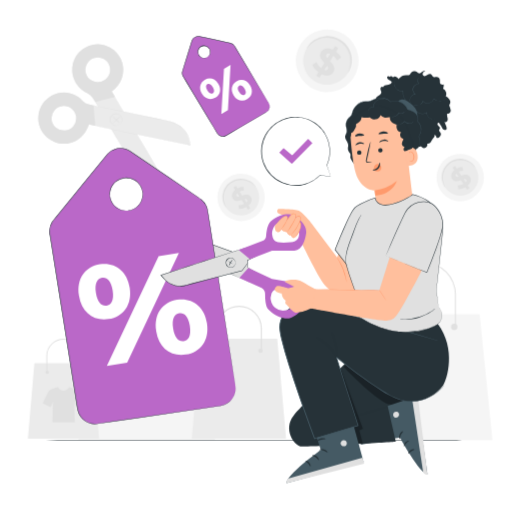
t = 0.00 s
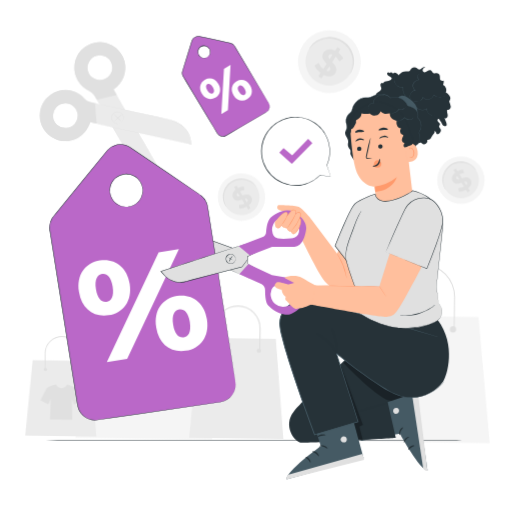
t = 0.28 s
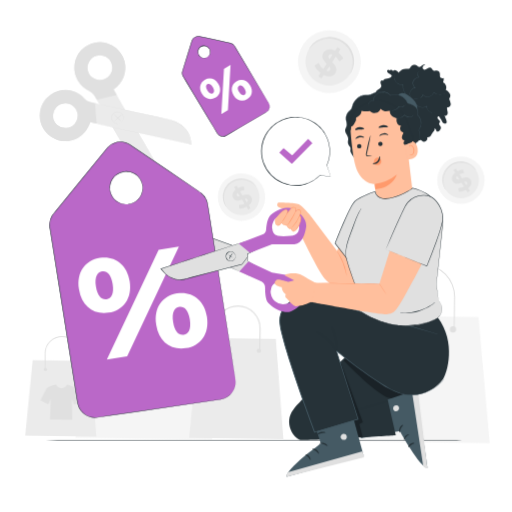
t = 0.47 s
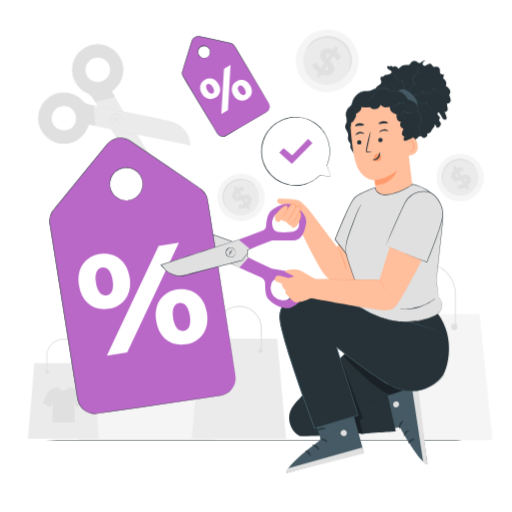
t = 0.75 s
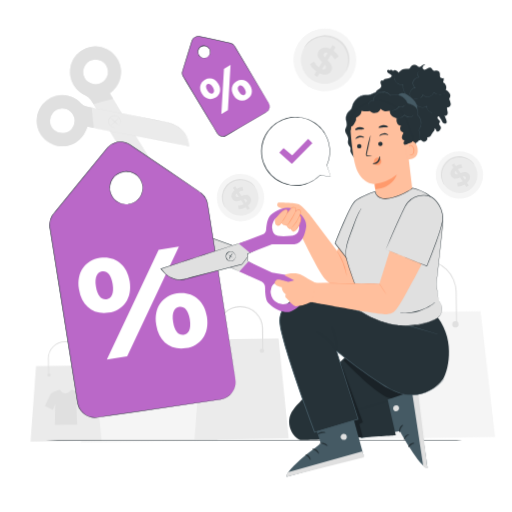
t = 1.03 s
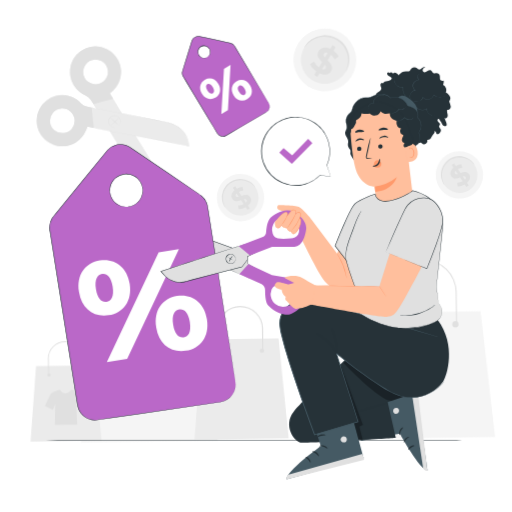
t = 1.22 s

The animated SVG that drew these frames (rendered in a browser with its animation timeline set to each time). Animation: 2 CSS @keyframes rules; one cycle of 1.50 s, repeats indefinitely.

<svg class="animated" id="freepik_stories-retail-markdown" xmlns="http://www.w3.org/2000/svg" viewBox="0 0 500 500" version="1.1" xmlns:xlink="http://www.w3.org/1999/xlink" xmlns:svgjs="http://svgjs.com/svgjs"><style>svg#freepik_stories-retail-markdown:not(.animated) .animable {opacity: 0;}svg#freepik_stories-retail-markdown.animated #freepik--background-complete--inject-48 {animation: 1.5s Infinite  linear wind;animation-delay: 0s;}svg#freepik_stories-retail-markdown.animated #freepik--Character--inject-48 {animation: 1.5s Infinite  linear floating;animation-delay: 0s;}            @keyframes wind {                0% {                    transform: rotate( 0deg );                }                25% {                    transform: rotate( 1deg );                }                75% {                    transform: rotate( -1deg );                }            }                    @keyframes floating {                0% {                    opacity: 1;                    transform: translateY(0px);                }                50% {                    transform: translateY(-10px);                }                100% {                    opacity: 1;                    transform: translateY(0px);                }            }        </style><g id="freepik--background-complete--inject-48" class="animable" style="transform-origin: 254.055px 229.242px;"><path d="M255,180.41A23.17,23.17,0,1,1,223,173.19,23.14,23.14,0,0,1,255,180.41Z" style="fill: rgb(245, 245, 245); transform-origin: 235.398px 192.758px;" id="eleiith77zpf7" class="animable"></path><path d="M250.28,183.35a17.65,17.65,0,1,1-24.32-5.5A17.63,17.63,0,0,1,250.28,183.35Z" style="fill: rgb(235, 235, 235); transform-origin: 235.364px 192.782px;" id="ely2aegmiwyzg" class="animable"></path><path d="M250,182.88c-.09.06-.57-.55-1.53-1.54a18.44,18.44,0,0,0-4.61-3.5,18.22,18.22,0,0,0-3.68-1.47,17.85,17.85,0,0,0-4.5-.62,16.94,16.94,0,0,0-2.44.16,17.38,17.38,0,0,0-5,1.46,18.62,18.62,0,0,0-2.37,1.34,19.76,19.76,0,0,0-2.13,1.69,18.32,18.32,0,0,0-1.8,1.95,16.68,16.68,0,0,0-1.42,2.12,15.93,15.93,0,0,0-1.06,2.21,17.69,17.69,0,0,0-1.12,4.4,18,18,0,0,0,1.5,9.54,10.35,10.35,0,0,1,.86,2c-.07,0-.61-.53-1.33-1.76a16.13,16.13,0,0,1-2-5.69,17.88,17.88,0,0,1,.92-8.93,17.16,17.16,0,0,1,1.1-2.4,17.49,17.49,0,0,1,1.51-2.3,18.2,18.2,0,0,1,1.92-2.12,19.54,19.54,0,0,1,2.29-1.83,19.76,19.76,0,0,1,2.57-1.44,18,18,0,0,1,2.68-1,17.17,17.17,0,0,1,2.7-.53A17.87,17.87,0,0,1,244.33,177a16.48,16.48,0,0,1,4.53,4A5.47,5.47,0,0,1,250,182.88Z" style="fill: rgb(224, 224, 224); transform-origin: 233.583px 188.556px;" id="elmpbp5byay" class="animable"></path><path d="M242.64,200.6l1.68,2.58-2.3,1.49-1.64-2.5a13,13,0,0,1-6.92,1.88l-.56-3.63a11.13,11.13,0,0,0,5.53-1.27l-2.5-3.85c-3,1-6.37,2-8.51-1.25-1.59-2.44-1.17-5.68,2.19-8.46L228,183l2.31-1.49,1.63,2.51a12.35,12.35,0,0,1,5.58-1.64l.69,3.58a11.3,11.3,0,0,0-4.3,1.1L236.4,191c2.95-1.06,6.31-2,8.42,1.21C246.38,194.61,246,197.82,242.64,200.6Zm-8.91-8.68-2.13-3.27c-1,1.07-1.09,2-.59,2.81S232.51,192.26,233.73,191.92Zm7.56,3c-.52-.81-1.47-.81-2.69-.52l2.07,3.18C241.65,196.56,241.77,195.63,241.29,194.9Z" style="fill: rgb(224, 224, 224); transform-origin: 236.115px 193.09px;" id="elf67afzel5yo" class="animable"></path><polygon points="209.98 429.76 76.41 429.76 88.57 306.69 197.44 306.69 209.98 429.76" style="fill: rgb(245, 245, 245); transform-origin: 143.195px 368.225px;" id="elowiicua0tmq" class="animable"></polygon><path d="M114.68,319.18a3.08,3.08,0,1,1-3.07-3.08A3.07,3.07,0,0,1,114.68,319.18Z" style="fill: rgb(224, 224, 224); transform-origin: 111.6px 319.18px;" id="elwsf1w2zv3pp" class="animable"></path><path d="M175.72,319.18a3.08,3.08,0,1,1-3.08-3.08A3.08,3.08,0,0,1,175.72,319.18Z" style="fill: rgb(224, 224, 224); transform-origin: 172.64px 319.18px;" id="elrrpnmq4scuo" class="animable"></path><path d="M174.31,319.18h-1V287.69a31,31,0,0,0-62,0v31.49h-1V287.69a32,32,0,0,1,64,0Z" style="fill: rgb(224, 224, 224); transform-origin: 142.31px 287.435px;" id="elspy1x8sxyyc" class="animable"></path><polygon points="480.91 429.76 347.34 429.76 359.5 306.69 468.37 306.69 480.91 429.76" style="fill: rgb(245, 245, 245); transform-origin: 414.125px 368.225px;" id="elcz47v4uil8i" class="animable"></polygon><path d="M385.61,319.18a3.08,3.08,0,1,1-3.07-3.08A3.07,3.07,0,0,1,385.61,319.18Z" style="fill: rgb(224, 224, 224); transform-origin: 382.53px 319.18px;" id="el2ctzi49rmx2" class="animable"></path><path d="M446.65,319.18a3.08,3.08,0,1,1-3.08-3.08A3.08,3.08,0,0,1,446.65,319.18Z" style="fill: rgb(224, 224, 224); transform-origin: 443.57px 319.18px;" id="elfpm1srzx948" class="animable"></path><path d="M445.24,319.18h-1V287.69a31,31,0,0,0-62,0v31.49h-1V287.69a32,32,0,0,1,64,0Z" style="fill: rgb(224, 224, 224); transform-origin: 413.24px 287.435px;" id="eli8wcemcsd4" class="animable"></path><polygon points="96.69 428.5 27.2 428.5 33.53 354.59 90.16 354.59 96.69 428.5" style="fill: rgb(235, 235, 235); transform-origin: 61.945px 391.545px;" id="elksk4ad4mnlf" class="animable"></polygon><circle cx="46.07" cy="363.54" r="1.6" style="fill: rgb(224, 224, 224); transform-origin: 46.07px 363.54px;" id="elzluzioqmejq" class="animable"></circle><circle cx="77.82" cy="363.54" r="1.6" style="fill: rgb(224, 224, 224); transform-origin: 77.82px 363.54px;" id="elcpwnrz4pw1i" class="animable"></circle><path d="M78.87,363.54H78V347.15a15.95,15.95,0,0,0-31.89,0v16.39h-.88V347.15a16.83,16.83,0,0,1,33.65,0Z" style="fill: rgb(224, 224, 224); transform-origin: 62.055px 347.135px;" id="elizba1m3hyd" class="animable"></path><path d="M82.41,393.77s-5.27-11.2-6.08-12a7.58,7.58,0,0,0-1.92-1.24,11.47,11.47,0,0,0-1.22-.55l-.08,0h0c-2.28-.88-5.84-1.79-5.84-1.79s-.91,3.24-5.22,3.48c-4.32-.24-5.23-3.48-5.23-3.48S53.26,379,51,379.9h0l-.09,0a10.38,10.38,0,0,0-1.21.55,7.65,7.65,0,0,0-1.93,1.24c-.81.85-6.08,12-6.08,12l7.71,4,2.34-5.59-.53,20.25H73l-.66-20.25,2.34,5.59Z" style="fill: rgb(224, 224, 224); transform-origin: 62.05px 395.27px;" id="eljc7oca1qook" class="animable"></path><polygon points="279.34 428.5 187.35 428.5 195.73 330.65 270.7 330.65 279.34 428.5" style="fill: rgb(235, 235, 235); transform-origin: 233.345px 379.575px;" id="elu67e3v8ojep" class="animable"></polygon><circle cx="212.33" cy="342.5" r="2.12" style="fill: rgb(224, 224, 224); transform-origin: 212.33px 342.5px;" id="elz1z3lem7lq" class="animable"></circle><circle cx="254.36" cy="342.5" r="2.12" style="fill: rgb(224, 224, 224); transform-origin: 254.36px 342.5px;" id="elcxckpdq1s1" class="animable"></circle><path d="M255.75,342.5h-1.16V320.81a21.11,21.11,0,0,0-42.22,0V342.5h-1.16V320.81a22.27,22.27,0,1,1,44.54,0Z" style="fill: rgb(224, 224, 224); transform-origin: 233.48px 320.52px;" id="elixq64llrpll" class="animable"></path><path d="M112.11,86.73a25,25,0,1,0-26.49,4.45,11.47,11.47,0,0,1,4.49,3.87c2.11,3,3.81,6.32,6.13,10.26l11.25,19.14,5.42,8.82c4.74,7.84,11.89,20.73,16.7,28.52,4.11,6.65,10,13.22,18,14.9,3.89.82,7.57.45,12.62-.38-19.93-33.89-36.55-62.13-51.14-86.92C110.11,88.48,111.12,87.62,112.11,86.73Zm-6.23-12.5a12.2,12.2,0,0,1-16.35,4.41A11.91,11.91,0,0,1,85,62.11a12.14,12.14,0,0,1,16.3-4.52A12.3,12.3,0,0,1,105.88,74.23Z" style="fill: rgb(235, 235, 235); transform-origin: 115.301px 110.155px;" id="eldmitcxc5dzt" class="animable"></path><path d="M91.09,43.57a25,25,0,0,0-5.43,47.61,11.62,11.62,0,0,1,4.48,3.88l2.79,4.42,19.51-4.72-3.33-5.37c1-.9,2-1.76,3-2.65a25,25,0,0,0-21-43.17Zm10.26,14A12.06,12.06,0,1,1,89.57,78.65a11.91,11.91,0,0,1-4.52-16.54A12.13,12.13,0,0,1,101.35,57.6Z" style="fill: rgb(224, 224, 224); transform-origin: 95.3963px 71.346px;" id="ell9p3qa9wn1e" class="animable"></path><path d="M91.09,43.57a25,25,0,0,0-5.43,47.61,11.62,11.62,0,0,1,4.48,3.88l2.79,4.42,19.51-4.72-3.33-5.37c1-.9,2-1.76,3-2.65a25,25,0,0,0-21-43.17Zm10.26,14A12.06,12.06,0,1,1,89.57,78.65a11.91,11.91,0,0,1-4.52-16.54A12.13,12.13,0,0,1,101.35,57.6Z" style="fill: none; transform-origin: 95.3963px 71.346px;" id="elftdgkqgaei" class="animable"></path><path d="M112.44,94.76l.25.47.76,1.34c.69,1.18,1.69,2.91,3,5.14,2.6,4.46,6.35,10.9,11,18.85l16.32,27.95q4.62,7.89,9.65,16.49,2.52,4.29,5.11,8.73l1.3,2.22.16.28.09.14,0,0c.23-.57,0-.15.08-.27l-.08,0-.62.16-1.25.34-1.27.24-.64.12-.64.06-1.3.14-1.3,0a9.56,9.56,0,0,1-1.31,0c-.43,0-.86,0-1.29-.09a23.85,23.85,0,0,1-2.55-.46,22.43,22.43,0,0,1-4.81-1.73,28.64,28.64,0,0,1-7.93-6.08c-.58-.58-1.09-1.23-1.61-1.85s-1-1.29-1.48-1.94c-.23-.33-.5-.64-.7-1l-.61-1L129.5,161l-4.76-8c-6.22-10.47-11.81-19.9-16.51-27.83L97.07,106.32l-3-5.08-.81-1.32c-.18-.3-.28-.44-.28-.44s.08.16.25.46l.77,1.34,3,5.12L108,125.22l16.43,27.88,4.76,8.06c.41.68.81,1.37,1.22,2.07l.62,1c.2.35.47.67.7,1,.49.66.95,1.34,1.5,2s1,1.29,1.63,1.88a29,29,0,0,0,8,6.17,23.07,23.07,0,0,0,4.9,1.76,24.61,24.61,0,0,0,2.59.47c.44,0,.88.06,1.32.09a9.85,9.85,0,0,0,1.33,0l1.33,0,1.31-.14.66-.07.65-.12,1.29-.24,1.27-.34.63-.17.08,0c.06-.14-.08.28.14-.31l0,0-.08-.14-.16-.28c-.44-.75-.87-1.49-1.31-2.22q-2.59-4.44-5.11-8.72L144,148.32l-16.39-27.9-11.09-18.79-3-5.1c-.34-.58-.61-1-.79-1.32Z" style="fill: rgb(224, 224, 224); transform-origin: 126.67px 136.191px;" id="elxcmv7l2l4b8" class="animable"></path><path d="M86.84,121.49l98.84,20.29c-.84-5.05-1.67-8.65-3.71-12.06-4.18-7-12.29-10.46-19.92-12.19-8.93-2-23.45-4.63-32.4-6.58l-10.11-2.28-21.76-4.46c-4.48-.92-8.16-1.46-11.7-2.49a11.53,11.53,0,0,1-5.12-3,25,25,0,1,0,4.35,26.49C85.83,124,86.32,122.76,86.84,121.49Zm-32.62,2.93a12.11,12.11,0,0,1-1-16.87,11.93,11.93,0,0,1,17.12-1.07,12.16,12.16,0,0,1,1.11,16.88A12.33,12.33,0,0,1,54.22,124.42Z" style="fill: rgb(235, 235, 235); transform-origin: 111.501px 116.081px;" id="elgb08fhxuzdp" class="animable"></path><path d="M116.34,121.92s.43-.29,1.07-.94a5.83,5.83,0,0,0,1.59-3.44,5.66,5.66,0,0,0-.33-2.59,5.68,5.68,0,0,0-8.21-2.88,5.69,5.69,0,0,0-2.31,2.65,5.61,5.61,0,0,0-.35,3.26,5.67,5.67,0,0,0,3.42,4.21,5.88,5.88,0,0,0,3.78.23c.88-.25,1.32-.54,1.34-.5a2,2,0,0,1-.31.21,4.83,4.83,0,0,1-1,.44,5.82,5.82,0,0,1-3.92-.11,5.9,5.9,0,0,1-2.27-1.57,6,6,0,0,1-1.42-2.84,6,6,0,0,1,9.72-5.81,6.06,6.06,0,0,1,1.83,2.59,5.93,5.93,0,0,1,.3,2.75,5.77,5.77,0,0,1-1.76,3.51,5.37,5.37,0,0,1-.85.66A1.79,1.79,0,0,1,116.34,121.92Z" style="fill: rgb(224, 224, 224); transform-origin: 113.308px 116.853px;" id="el8pbepmexoyj" class="animable"></path><path d="M109.34,120.86c-.07-.09,1.79-1.74,4-3.81s4.06-3.79,4.14-3.71a6.13,6.13,0,0,1-1,1.25c-.69.73-1.68,1.71-2.81,2.76s-2.19,1.94-3,2.57A6.49,6.49,0,0,1,109.34,120.86Z" style="fill: rgb(224, 224, 224); transform-origin: 113.409px 117.099px;" id="elobssrbmp8a" class="animable"></path><path d="M117.49,120.79a39.06,39.06,0,0,1-4.3-3.76,40.47,40.47,0,0,1-4-4.06,40.16,40.16,0,0,1,4.3,3.76A41.83,41.83,0,0,1,117.49,120.79Z" style="fill: rgb(224, 224, 224); transform-origin: 113.34px 116.88px;" id="elblos3l9m97" class="animable"></path><path d="M59.45,140.24a25,25,0,0,0,25.87-15c.53-1.23,1-2.46,1.54-3.73L93,122.94l-1.84-20-5.08-1.21a11.61,11.61,0,0,1-5.12-3,25,25,0,1,0-21.53,41.47Zm-6.2-32.66a11.93,11.93,0,0,1,17.12-1.07,12.16,12.16,0,0,1,1.1,16.88,12.3,12.3,0,0,1-17.23,1.06A12.11,12.11,0,0,1,53.25,107.58Z" style="fill: rgb(224, 224, 224); transform-origin: 65.1489px 115.386px;" id="elfgol8g5gtp" class="animable"></path><path d="M59.45,140.24a25,25,0,0,0,25.87-15c.53-1.23,1-2.46,1.54-3.73L93,122.94l-1.84-20-5.08-1.21a11.61,11.61,0,0,1-5.12-3,25,25,0,1,0-21.53,41.47Zm-6.2-32.66a11.93,11.93,0,0,1,17.12-1.07,12.16,12.16,0,0,1,1.1,16.88,12.3,12.3,0,0,1-17.23,1.06A12.11,12.11,0,0,1,53.25,107.58Z" style="fill: none; transform-origin: 65.1489px 115.386px;" id="elxazv677w14o" class="animable"></path><path d="M93,122.94s.18,0,.52.09l1.52.28,5.82,1.15,21.41,4.29L154,135.16,172.76,139l9.92,2,2.52.51.32.06.16,0h0c-.47.4-.13.09-.24.17v-.08l0-.64-.08-1.29-.19-1.28-.09-.64-.15-.63-.29-1.27-.39-1.24a10.63,10.63,0,0,0-.45-1.23c-.17-.4-.33-.8-.51-1.19A20.72,20.72,0,0,0,182,130a23.35,23.35,0,0,0-3.19-4,28.77,28.77,0,0,0-8.32-5.53c-.74-.36-1.51-.63-2.28-.93s-1.54-.52-2.31-.77c-.39-.11-.76-.26-1.16-.34l-1.18-.24-2.36-.49-9.16-1.91-31.69-6.62L99,104.67l-5.81-1.25-1.5-.33-.52-.13.52.09,1.52.3L99,104.51l21.39,4.38,31.71,6.54,9.17,1.9,2.36.48,1.18.25a12.21,12.21,0,0,1,1.18.34c.78.25,1.58.47,2.34.78s1.56.57,2.3.94a28.89,28.89,0,0,1,8.44,5.6,23.33,23.33,0,0,1,3.25,4.07,22.24,22.24,0,0,1,1.28,2.3c.19.4.34.81.52,1.21a9.37,9.37,0,0,1,.46,1.25l.4,1.26.29,1.29.15.65.1.65.18,1.3.09,1.31,0,.65v.08c-.11.1.24-.17-.24.23h0l-.16,0-.32-.06-2.52-.51-9.91-2L154,135.52,122.23,129l-21.38-4.41L95,123.39l-1.51-.32Z" style="fill: rgb(224, 224, 224); transform-origin: 138.491px 122.465px;" id="el46m22sd3jlj" class="animable"></path><path d="M345.16,76.12a30.66,30.66,0,1,1-8.9-42.39A30.62,30.62,0,0,1,345.16,76.12Z" style="fill: rgb(245, 245, 245); transform-origin: 319.478px 59.3843px;" id="elr7zyxhyaghf" class="animable"></path><path d="M339.05,72.13a23.37,23.37,0,1,1-6.78-32.31A23.34,23.34,0,0,1,339.05,72.13Z" style="fill: rgb(235, 235, 235); transform-origin: 319.475px 59.3725px;" id="elksfyolc8opo" class="animable"></path><path d="M339.45,71.51a14.25,14.25,0,0,1,1-2.69,24.64,24.64,0,0,0,1.67-7.47,23.74,23.74,0,0,0-.26-5.24,23.28,23.28,0,0,0-1.74-5.75,20.81,20.81,0,0,0-1.53-2.86,21.41,21.41,0,0,0-2-2.72,22.87,22.87,0,0,0-5.41-4.58A24.9,24.9,0,0,0,328,38.56a23.47,23.47,0,0,0-3.33-1.08,22.94,22.94,0,0,0-6.59-.61,23.22,23.22,0,0,0-5.9,1.09,23.8,23.8,0,0,0-4.79,2.16A25.1,25.1,0,0,0,301.49,45c-1.21,1.37-1.8,2.22-1.92,2.14A6.88,6.88,0,0,1,301,44.58a21.51,21.51,0,0,1,5.75-5.53A23.29,23.29,0,0,1,318,35.23a22.46,22.46,0,0,1,3.48,0,23.91,23.91,0,0,1,7.21,1.69,24.11,24.11,0,0,1,6.62,4,23.28,23.28,0,0,1,2.66,2.69,22.66,22.66,0,0,1,2.13,3,23.38,23.38,0,0,1,1.6,3.1,24.09,24.09,0,0,1,1.69,6.19,23.78,23.78,0,0,1,0,5.58,21.48,21.48,0,0,1-2.29,7.64C340.22,70.78,339.54,71.57,339.45,71.51Z" style="fill: rgb(224, 224, 224); transform-origin: 321.562px 53.3378px;" id="elgm9fxbd9ttk" class="animable"></path><path d="M314.08,72.44l-2.18,3.43-3.07-1.94L311,70.58a17.16,17.16,0,0,1-6.09-7.3l4.06-2.67a14.71,14.71,0,0,0,4.58,6l3.25-5.12c-2.89-3-6-6.54-3.19-10.93,2.07-3.25,6.2-4.55,11.4-2l2.16-3.41L330.2,47l-2.12,3.35a16.51,16.51,0,0,1,5,5.82L329.19,59a14.79,14.79,0,0,0-3.68-4.58l-3.31,5.22c2.9,3,5.92,6.47,3.18,10.79C323.35,73.63,319.27,74.91,314.08,72.44Zm5.54-15.52,2.76-4.35c-1.86-.67-3.07-.18-3.71.83S318.54,55.64,319.62,56.92Zm.58,10.75c.69-1.08.17-2.22-.86-3.52l-2.69,4.23C318.4,69,319.58,68.65,320.2,67.67Z" style="fill: rgb(224, 224, 224); transform-origin: 318.995px 60.51px;" id="elv96hcr6b6x" class="animable"></path><path d="M469,161a23.17,23.17,0,1,1-31.91-7.22A23.15,23.15,0,0,1,469,161Z" style="fill: rgb(245, 245, 245); transform-origin: 449.424px 173.391px;" id="elh4v08wrwyjo" class="animable"></path><path d="M464.35,163.94a17.65,17.65,0,1,1-24.33-5.5A17.64,17.64,0,0,1,464.35,163.94Z" style="fill: rgb(235, 235, 235); transform-origin: 449.431px 173.37px;" id="elkhu3cw016wg" class="animable"></path><path d="M464.05,163.48c-.09.06-.57-.56-1.53-1.55a19,19,0,0,0-4.6-3.5,18.32,18.32,0,0,0-3.69-1.47,17.77,17.77,0,0,0-4.49-.61,15.72,15.72,0,0,0-2.45.15,17.14,17.14,0,0,0-2.5.53,18.19,18.19,0,0,0-2.48.93,17.15,17.15,0,0,0-4.5,3,17.14,17.14,0,0,0-1.79,1.94,16.77,16.77,0,0,0-1.43,2.12,16.5,16.5,0,0,0-1.06,2.21,17.33,17.33,0,0,0-1.11,4.4,17.6,17.6,0,0,0,0,4,18.48,18.48,0,0,0,1.51,5.58,10.15,10.15,0,0,1,.86,2c-.06,0-.61-.53-1.33-1.75a16.51,16.51,0,0,1-2-5.69,17.54,17.54,0,0,1-.15-4.21,18,18,0,0,1,1.07-4.73,17.62,17.62,0,0,1,1.09-2.4,17.83,17.83,0,0,1,3.43-4.41,19.73,19.73,0,0,1,2.3-1.84,19,19,0,0,1,2.56-1.44,18.4,18.4,0,0,1,2.68-1,17.44,17.44,0,0,1,2.7-.54,17.95,17.95,0,0,1,7.42.67,17.65,17.65,0,0,1,3.84,1.71,16.33,16.33,0,0,1,4.53,4A5.17,5.17,0,0,1,464.05,163.48Z" style="fill: rgb(224, 224, 224); transform-origin: 447.648px 169.142px;" id="elx6ykb6iyqei" class="animable"></path><path d="M456.7,181.19l1.68,2.58-2.3,1.5-1.63-2.51a13,13,0,0,1-6.93,1.88L447,181a11.11,11.11,0,0,0,5.53-1.27L450,175.9c-3,1-6.37,2-8.51-1.25-1.58-2.44-1.17-5.69,2.2-8.47L442,163.63l2.3-1.5,1.63,2.51a12.4,12.4,0,0,1,5.59-1.63l.69,3.58a11.22,11.22,0,0,0-4.31,1.09l2.55,3.91c2.94-1.06,6.3-2,8.41,1.21C460.44,175.2,460,178.41,456.7,181.19Zm-8.91-8.68-2.12-3.27c-1,1.07-1.09,2.06-.6,2.82S446.57,172.85,447.79,172.51Zm7.57,3c-.53-.81-1.48-.81-2.69-.51l2.06,3.17C455.72,177.15,455.84,176.23,455.36,175.49Z" style="fill: rgb(224, 224, 224); transform-origin: 450.172px 173.7px;" id="elbwb6b05p2x5" class="animable"></path></g><g id="freepik--Floor--inject-48" class="animable" style="transform-origin: 248px 429.7px;"><path d="M479.42,429.7c0,.14-103.62.26-231.41.26s-231.43-.12-231.43-.26,103.6-.26,231.43-.26S479.42,429.55,479.42,429.7Z" style="fill: rgb(38, 50, 56); transform-origin: 248px 429.7px;" id="elwyokvf1t1zm" class="animable"></path></g><g id="freepik--Label--inject-48" class="animable" style="transform-origin: 220.504px 84.2877px;"><path d="M262.4,100.68,229.08,45.13a6.44,6.44,0,0,0-4.18-3l-30.1-6.53a6.41,6.41,0,0,0-7.48,4.37l-9.15,29.4a6.43,6.43,0,0,0,.59,5.14L212.08,130a6.42,6.42,0,0,0,8.77,2.31l39.24-22.89A6.41,6.41,0,0,0,262.4,100.68ZM201.94,56.07A6,6,0,1,1,204.66,48,6,6,0,0,1,201.94,56.07Z" style="fill: #BA68C8; transform-origin: 220.572px 84.3175px;" id="el8do2v1djp0t" class="animable"></path><path d="M262.4,100.68,229.08,45.13a6.44,6.44,0,0,0-4.18-3l-30.1-6.53a6.41,6.41,0,0,0-7.48,4.37l-9.15,29.4a6.43,6.43,0,0,0,.59,5.14L212.08,130a6.42,6.42,0,0,0,8.77,2.31l39.24-22.89A6.41,6.41,0,0,0,262.4,100.68ZM201.94,56.07A6,6,0,1,1,204.66,48,6,6,0,0,1,201.94,56.07Z" style="fill: none; transform-origin: 220.572px 84.3175px;" id="elkgy7vdw3wf" class="animable"></path><path d="M201.94,56.07s.47-.28,1.17-.9a6,6,0,0,0,1.88-3.4,5.79,5.79,0,1,0-8.31,4.13,6,6,0,0,0,3.84.55c.93-.18,1.4-.43,1.42-.38a1.22,1.22,0,0,1-.33.2,4.59,4.59,0,0,1-1.05.38,6,6,0,0,1-4-.42,6.18,6.18,0,0,1-3.47-4.85,6.07,6.07,0,0,1,.65-3.58,6.2,6.2,0,0,1,6.64-3.3,6.21,6.21,0,0,1,5,7.34,6,6,0,0,1-2.11,3.48,4.36,4.36,0,0,1-.94.6A1.5,1.5,0,0,1,201.94,56.07Z" style="fill: rgb(38, 50, 56); transform-origin: 199.273px 50.609px;" id="el0kxz4in58jv" class="animable"></path><path d="M262.4,100.68s.13.21.35.63a6.64,6.64,0,0,1,.55,2,6.5,6.5,0,0,1-.57,3.35,6.76,6.76,0,0,1-1.26,1.8,8.79,8.79,0,0,1-2,1.46l-25.59,15-8.48,5-4.52,2.64a6.65,6.65,0,0,1-5.42.48,6.35,6.35,0,0,1-2.43-1.5,10.67,10.67,0,0,1-1.68-2.34l-3-5q-3-5-6.24-10.37L188.73,91.6l-7.07-11.78-1.8-3L179,75.31a10.48,10.48,0,0,1-.85-1.59,6.7,6.7,0,0,1-.37-3.63,15.45,15.45,0,0,1,.48-1.75l.53-1.71c2.84-9.13,5.62-18,8.29-26.64a6.75,6.75,0,0,1,4.79-4.61,6.9,6.9,0,0,1,3.38,0l3.2.7,12.43,2.7,11.82,2.57c1,.23,1.9.39,2.87.66a6.51,6.51,0,0,1,2.55,1.49,9.42,9.42,0,0,1,1.69,2.33l1.43,2.39L241.7,65.82,256.89,91.3,261,98.24l1.06,1.82c.23.4.34.62.34.62s-.14-.2-.39-.6-.62-1-1.1-1.78l-4.19-6.89L241.39,66,230.82,48.46c-.47-.79-.95-1.59-1.44-2.39a8.8,8.8,0,0,0-1.62-2.23,6.06,6.06,0,0,0-2.38-1.38c-.89-.25-1.88-.42-2.83-.64l-11.83-2.55-12.43-2.69-3.19-.69a6.5,6.5,0,0,0-3.16,0,6.2,6.2,0,0,0-4.42,4.27c-2.67,8.61-5.44,17.52-8.28,26.65l-.53,1.7a14.31,14.31,0,0,0-.47,1.69,6.14,6.14,0,0,0,.34,3.34A9.37,9.37,0,0,0,179.4,75l.9,1.51,1.81,3,7.06,11.79,13.35,22.29L208.74,124l3,5a10,10,0,0,0,1.59,2.25,6,6,0,0,0,2.27,1.4,6.22,6.22,0,0,0,5.07-.44l4.52-2.62q4.44-2.57,8.5-4.94l25.67-14.87a8.2,8.2,0,0,0,2-1.41,6.21,6.21,0,0,0,1.85-5A7,7,0,0,0,262.4,100.68Z" style="fill: rgb(38, 50, 56); transform-origin: 220.504px 84.2877px;" id="elf9lk8wnsl38" class="animable"></path><path d="M197.1,91.48c-3.25-5.42-1.81-10.73,2.8-13.5s10-1.58,13.27,3.84,1.82,10.73-2.83,13.53S200.39,96.94,197.1,91.48Zm10.66-6.41c-1.91-3.17-3.79-3.76-5.31-2.84s-1.89,2.84,0,6,3.87,3.7,5.3,2.84S209.67,88.25,207.76,85.07Zm10.91-17.83,6.45-3.88-2.57,44.2-6.44,3.88ZM228.1,93c-3.26-5.42-1.87-10.7,2.79-13.5s10-1.58,13.28,3.84S246,94,241.33,96.83,231.38,98.42,228.1,93Zm10.65-6.41c-1.91-3.17-3.83-3.73-5.3-2.84s-1.89,2.84,0,6,3.83,3.73,5.3,2.84S240.66,89.73,238.75,86.55Z" style="fill: rgb(255, 255, 255); transform-origin: 220.643px 87.4px;" id="elooabznmayub" class="animable"></path></g><g id="freepik--speech-bubble--inject-48" class="animable" style="transform-origin: 288.919px 147.748px;"><path d="M322.85,172.45l-10.4-1.22a33.42,33.42,0,1,1,6.74-9.9v0Z" style="fill: rgb(255, 255, 255); transform-origin: 289.036px 147.777px;" id="elq5soqvg5rte" class="animable"></path><path d="M322.85,172.45s-.06-.23-.21-.7-.37-1.21-.66-2.11c-.6-1.93-1.49-4.73-2.64-8.37l-.08-.26-.18.21h0l.25.16A33.45,33.45,0,0,0,322.18,145a32.89,32.89,0,0,0-2.59-10.43A33.46,33.46,0,0,0,302,116.89a33.57,33.57,0,0,0-40.82,11.39,33.58,33.58,0,0,0-5.93,15.13,34.26,34.26,0,0,0,1.58,15.43,33,33,0,0,0,7.7,12.41,33.67,33.67,0,0,0,33.91,8.69,33.31,33.31,0,0,0,14.09-8.61l-.12,0,7.8.82,2,.19.65.06s-.25,0-.7-.11l-2-.26-7.68-1h-.07l-.05,0a33.2,33.2,0,0,1-47.35-.31,32.63,32.63,0,0,1-7.53-12.19,33.69,33.69,0,0,1-1.52-15.13,33.09,33.09,0,0,1,32-28.75,33.13,33.13,0,0,1,31.15,20.05,32.42,32.42,0,0,1,2.6,10.27,33.37,33.37,0,0,1-2.67,16.2l-.44,1,.69-.86h0l-.25,0,2.78,8.21.74,2.13C322.75,172.19,322.85,172.45,322.85,172.45Z" style="fill: rgb(38, 50, 56); transform-origin: 288.919px 147.748px;" id="elf2s0oyatils" class="animable"></path><polygon points="272.74 149.06 276.86 144.66 285.31 151.67 300.9 135.62 305 139.74 284.99 159.91 272.74 149.06" style="fill: #BA68C8; transform-origin: 288.87px 147.765px;" id="elw3hy9lj5jbf" class="animable"></polygon></g><g id="freepik--Character--inject-48" class="animable" style="transform-origin: 244.183px 270.483px;"><path d="M243,275.51l-83.66-38.08,2.93-2.74c6-5.66,14-7.36,21.32-4.55l49.6,18.08,8.33,6,.72,7.11,9.24,5.57Z" style="fill: rgb(224, 224, 224); transform-origin: 205.41px 252.16px;" id="eltsl9wqcn6l" class="animable"></path><path d="M243,275.51s.19-.22.55-.6l1.63-1.68,6.22-6.38,0,.18-9.27-5.53-.07,0v-.09c-.23-2.2-.48-4.58-.74-7.1l.07.13-8.34-6,.05,0-28.37-10.3-16.21-5.9-4.22-1.53c-.71-.27-1.42-.51-2.12-.75a21.14,21.14,0,0,0-2.19-.53,19.26,19.26,0,0,0-9,.49,21.52,21.52,0,0,0-6.3,3.15,63.11,63.11,0,0,0-5.16,4.58l-.07-.43,59.47,27.18,17.66,8.12,4.77,2.22,1.24.58.42.22-.41-.17-1.23-.54-4.77-2.12-17.68-8-59.68-27-.36-.16.29-.26a67.24,67.24,0,0,1,5.2-4.62,22,22,0,0,1,6.46-3.22,19.63,19.63,0,0,1,9.28-.51,21.1,21.1,0,0,1,2.25.55c.72.24,1.45.49,2.15.75l4.22,1.54,16.2,5.92L233.25,248h0l0,0,8.31,6.06.07,0v.08c.24,2.51.48,4.89.7,7.1l-.08-.12,9.22,5.61.14.08-.11.11c-2.75,2.73-4.88,4.86-6.35,6.33L243.56,275C243.19,275.34,243,275.51,243,275.51Z" style="fill: rgb(38, 50, 56); transform-origin: 205.25px 252.074px;" id="el8jtfjyhqocr" class="animable"></path><path d="M229.87,376.84,202.76,205.76a17.12,17.12,0,0,0-7.33-11.71l-68.12-46.27a17.16,17.16,0,0,0-22.92,3.34L52.31,214.91a17.18,17.18,0,0,0-3.68,13.32L75.74,399.31A17.14,17.14,0,0,0,95.18,413.8l120.2-17.52A17.14,17.14,0,0,0,229.87,376.84ZM124.54,205.75a16.1,16.1,0,1,1,14.8-17.3A16.1,16.1,0,0,1,124.54,205.75Z" style="fill: #BA68C8; transform-origin: 139.251px 279.4px;" id="el44cu1nzb6wh" class="animable"></path><path d="M229.87,376.84,202.76,205.76a17.12,17.12,0,0,0-7.33-11.71l-68.12-46.27a17.16,17.16,0,0,0-22.92,3.34L52.31,214.91a17.18,17.18,0,0,0-3.68,13.32L75.74,399.31A17.14,17.14,0,0,0,95.18,413.8l120.2-17.52A17.14,17.14,0,0,0,229.87,376.84ZM124.54,205.75a16.1,16.1,0,1,1,14.8-17.3A16.1,16.1,0,0,1,124.54,205.75Z" style="fill: none; transform-origin: 139.251px 279.4px;" id="elxlh4oqn1qvi" class="animable"></path><path d="M124.54,205.75a26.89,26.89,0,0,0,3.85-.91,15.1,15.1,0,0,0,4.08-2.12,15.91,15.91,0,0,0,5.25-19.57,14.94,14.94,0,0,0-2.47-3.82,18.78,18.78,0,0,0-1.66-1.68,17.35,17.35,0,0,0-2-1.4A15.8,15.8,0,0,0,113,177.7a18.19,18.19,0,0,0-1.71,1.69,19.33,19.33,0,0,0-1.39,1.91,15.13,15.13,0,0,0-1.84,4.17A15.95,15.95,0,0,0,116.23,204a15.42,15.42,0,0,0,4.37,1.46,27,27,0,0,0,3.94.3l-.26,0-.77.05a7.52,7.52,0,0,1-1.25,0,10.26,10.26,0,0,1-1.7-.17,15.53,15.53,0,0,1-4.46-1.4,16.31,16.31,0,0,1-8.56-10.31,16.29,16.29,0,0,1,0-8.6,15.3,15.3,0,0,1,1.88-4.3,14.86,14.86,0,0,1,3.19-3.72,16.24,16.24,0,0,1,19.27-1.5,15.07,15.07,0,0,1,3.73,3.18,15.43,15.43,0,0,1,2.52,4,16.32,16.32,0,0,1,1.35,8.49A16.24,16.24,0,0,1,132.64,203a15.6,15.6,0,0,1-4.19,2.08,11.59,11.59,0,0,1-1.65.43,7.85,7.85,0,0,1-1.24.2l-.76.07Z" style="fill: rgb(38, 50, 56); transform-origin: 123.269px 189.584px;" id="el5fu4trtnuuk" class="animable"></path><path d="M229.87,376.84s.1.64.2,1.9a17.65,17.65,0,0,1-.72,5.55c-.09.3-.18.6-.28.91s-.25.62-.39.93a17.78,17.78,0,0,1-1,2,18.45,18.45,0,0,1-3.13,3.88,17.8,17.8,0,0,1-4.88,3.17,12.67,12.67,0,0,1-1.49.56,11.86,11.86,0,0,1-1.58.43c-1.09.24-2.22.39-3.38.56l-78.48,11.53-26,3.8-13.84,2a17.39,17.39,0,0,1-13.64-4.14,16.9,16.9,0,0,1-4.43-6,27.52,27.52,0,0,1-1.78-7.39c-.8-5-1.61-10.13-2.43-15.3q-2.48-15.54-5.08-32c-3.47-21.87-7.11-44.82-10.89-68.62q-2.84-17.84-5.75-36.29c-.49-3.07-1-6.16-1.47-9.25-.25-1.55-.49-3.1-.74-4.65a28.41,28.41,0,0,1-.52-4.73,17.44,17.44,0,0,1,2.64-9.14,40.67,40.67,0,0,1,2.92-3.8l3-3.71Q81,179.33,104,151.24a18.24,18.24,0,0,1,3.27-3.18,17.16,17.16,0,0,1,1.89-1.25,16.09,16.09,0,0,1,2.06-1,17.49,17.49,0,0,1,8.87-1.1,17.84,17.84,0,0,1,4.32,1.18,21.49,21.49,0,0,1,3.86,2.19l7.23,4.92,28.13,19.11,26.77,18.19,3.24,2.2c1.07.75,2.17,1.43,3.19,2.26a17.27,17.27,0,0,1,4.73,6.11,17,17,0,0,1,1.23,3.64c.26,1.26.42,2.49.62,3.73q.59,3.71,1.17,7.36l8.54,54.11c5.21,33.08,9.42,59.85,12.33,78.36,1.45,9.24,2.57,16.43,3.33,21.3.37,2.44.66,4.29.85,5.55s.27,1.89.27,1.89l-.32-1.88q-.31-1.89-.9-5.54c-.79-4.87-1.94-12.05-3.43-21.29-2.95-18.51-7.22-45.27-12.5-78.34-2.63-16.54-5.51-34.65-8.6-54.1q-.59-3.65-1.17-7.35c-.21-1.24-.37-2.49-.62-3.71a17,17,0,0,0-5.82-9.49c-1-.8-2.09-1.49-3.16-2.23l-3.24-2.2-26.78-18.17-28.14-19.1q-3.58-2.44-7.23-4.91a21.06,21.06,0,0,0-3.77-2.15,17.88,17.88,0,0,0-4.2-1.14,16.92,16.92,0,0,0-8.61,1.07,18.22,18.22,0,0,0-2,.94,18.91,18.91,0,0,0-1.84,1.22,17.54,17.54,0,0,0-3.18,3.09l-47.18,57.8c-1,1.24-2,2.47-3,3.71a37.52,37.52,0,0,0-2.89,3.75,17,17,0,0,0-2.56,8.87,27.24,27.24,0,0,0,.52,4.64c.24,1.56.49,3.11.73,4.65q.74,4.65,1.47,9.25,2.91,18.43,5.75,36.3c3.76,23.8,7.39,46.75,10.85,68.62l5.06,32q1.23,7.77,2.42,15.31a27,27,0,0,0,1.74,7.27,16.4,16.4,0,0,0,4.32,5.88,17,17,0,0,0,13.3,4.05l13.83-2,26-3.78,78.51-11.36c1.15-.17,2.28-.31,3.36-.55a11.55,11.55,0,0,0,1.56-.42,10.46,10.46,0,0,0,1.48-.55,17.44,17.44,0,0,0,4.84-3.11A18.6,18.6,0,0,0,227.6,388a20.66,20.66,0,0,0,1-1.93q.19-.48.39-.93c.09-.31.19-.61.28-.9a17.71,17.71,0,0,0,.76-5.52c0-.63-.08-1.1-.1-1.42S229.87,376.84,229.87,376.84Z" style="fill: rgb(38, 50, 56); transform-origin: 139.124px 279.376px;" id="el9lj3dpqrs5k" class="animable"></path><path d="M77.13,288.72C74.47,272,83.35,260.29,97.56,258s26.43,6.11,29.09,22.8-6.22,28.43-20.56,30.72S79.81,305.55,77.13,288.72ZM110,283.49c-1.56-9.79-5.62-13.11-10.31-12.36-4.42.7-7.52,5.16-6,14.95s5.9,13.07,10.31,12.36C108.69,297.69,111.52,293.28,110,283.49Zm44.9-33.32L174.73,247,124.18,354.07l-19.86,3.16Zm-2.33,73.21c-2.66-16.69,6.08-28.41,20.42-30.69s26.44,6.11,29.1,22.8-6.22,28.43-20.57,30.72S155.21,340.21,152.53,323.38Zm32.83-5.23c-1.56-9.79-5.77-13.08-10.32-12.36s-7.52,5.16-6,14.95,5.76,13.09,10.31,12.36S186.92,328,185.36,318.15Z" style="fill: rgb(255, 255, 255); transform-origin: 139.61px 302.115px;" id="elhrgb4n7gm7" class="animable"></path><path d="M389.73,76.69a8.69,8.69,0,0,1,7-3.26c1.08,0,2.28.25,3.15-.4a6.78,6.78,0,0,0,1.35-1.88,4.4,4.4,0,0,1,6.27-.76,5.14,5.14,0,0,0,1.36,1.11c2.19.9,4.13-3.24,6.31-2.32a4.9,4.9,0,0,0-2.15,2,2.24,2.24,0,0,0,.51,2.73c2.11,1.54,5-2.6,7.27-1.39,1.25.66,1.6,2.64,3,2.84a4.68,4.68,0,0,0,1.6-.27,3.61,3.61,0,0,1,4.11,2.73c.31,1.54-.3,3.5,1,4.43a3.38,3.38,0,0,0,2.81.13,9.59,9.59,0,0,1-.63,4.21,5.65,5.65,0,0,1,2.6,7.4,12.23,12.23,0,0,1,3.56,3,4.21,4.21,0,0,1,.45,4.43,3.84,3.84,0,0,0-.51.93,2.13,2.13,0,0,0,.1,1.14,19.83,19.83,0,0,1,1.3,4.25c.09,1.49-.85,3.21-2.34,3.22-.35,0-.74-.07-1,.14a1,1,0,0,0-.29.71A10.08,10.08,0,0,0,437,115a4.29,4.29,0,0,1-.19,3.12,1.82,1.82,0,0,1-2.71.59q.87,2.42,1.73,4.83c.35,1,.66,2.12,0,2.9-.84,1-2.6.45-3.42-.6s-1.13-2.43-2-3.46a8.18,8.18,0,0,1-1-1.27c-.19-.38-.29-.85-.65-1.09-.71-.49-1.65.53-1.48,1.38a4.46,4.46,0,0,0,1.52,2,2.21,2.21,0,0,1,.76,2.31c-.18.38-.54.65-.71,1-.58,1.32,1.37,2.37,1.72,3.77a3.45,3.45,0,0,1-1.1,2.87c-.83,1-2.54,1.91-3.22.8-.24-.38-.21-.88-.41-1.28a3.2,3.2,0,0,0-1.13-1.09,6.78,6.78,0,0,1-2.3-3.13c1.21,1.25,2.53,2.93,1.9,4.55a7,7,0,0,1-1.28,1.76c-.89,1.12-1.38,2.51-2.25,3.64s-2.41,2-3.72,1.41a3.22,3.22,0,0,1-5.07,3.69,2.76,2.76,0,0,0-.95-.69,2.24,2.24,0,0,0-1.24.15,7,7,0,0,1-7-2.07l1.23-.56c-2.53-.09-5.17-.21-7.38-1.44s-3.83-3.94-3-6.32c.38-1,1.18-2.12.68-3.1a2.73,2.73,0,0,0-1.9-1.1l-9.21-2.3a8.44,8.44,0,0,1-4.13-1.89c-1.08-1.1-1.35-3.13-.16-4.09a8.24,8.24,0,0,0-3.4-3.06c-1.57-.75-3.33-1-4.93-1.66s-3.12-2-3.18-3.77,2.2-3.29,3.51-2.15c-.48-2.57-5.13-2.3-5.77-4.84-.52-2.07,2.06-3.41,3.29-5.15-.35-.7-1.14-1.09-1.51-1.78-.77-1.45.65-3.11,2.06-3.95s3.15-1.73,3.36-3.36-1.37-3.38-.63-4.9A1.87,1.87,0,0,1,374.2,85c.91-3.11,6.76-1.38,8.14-4.31a1.13,1.13,0,0,0,.12-.74,1.25,1.25,0,0,0-.34-.56,13,13,0,0,0-2.66-1.67,2.54,2.54,0,0,1-1.4-2.58c.28-1,2.14-1.16,2.22-.11a2.31,2.31,0,0,1,3.6.55A2.5,2.5,0,0,1,387,75a7.2,7.2,0,0,1,2.46,2.33" style="fill: rgb(38, 50, 56); transform-origin: 402.644px 106.764px;" id="elqpqzbm9ukmm" class="animable"></path><path d="M407,108.44c-1.43-4.18-5-7.28-8.8-9.53a11.35,11.35,0,0,0-5.18-1.86,4.75,4.75,0,0,0-4.58,2.51l.61,3c.19,4.92,4.44,8.58,6.77,12.92,1,1.88,1.92,4.19,4,4.8a4.59,4.59,0,0,0,3.26-.42C407.07,118,408.46,112.62,407,108.44Z" style="fill: rgb(69, 90, 100); transform-origin: 398.003px 108.722px;" id="elw9cgehxzk4" class="animable"></path><path d="M410.13,130.94a9.88,9.88,0,0,0-2.53-12.41c1.49-2.49.38-5.87-1.73-7.85s-5-2.9-7.75-3.76c-2.31-6.39-10.31-10-16.64-7.59-4.08-4.56-11.44-4.38-17-1.91a15.61,15.61,0,0,1-4.19,1.52,25.81,25.81,0,0,1-3.29,0c-6,0-11.35,4.94-12.92,10.75a10.71,10.71,0,0,1-.92,2.73,14.64,14.64,0,0,1-2.61,2.73,9.55,9.55,0,0,0-2.7,7.47c.21,2.31,1.27,4.66.58,6.87-.35,1.11-1.11,2.07-1.35,3.21-.67,3.31,3.26,6.07,3,9.44,0,.68-.26,1.35-.36,2a5.91,5.91,0,0,0,.9,4c.6.91,1.47,1.69,1.67,2.76a9.32,9.32,0,0,1-.16,2.46c-.14,2,5.09,9,6.92,9.83L399.66,157a9.51,9.51,0,0,0,6.23-9.1,3.45,3.45,0,0,1,.22-1.92,4.25,4.25,0,0,1,1.26-1.08c3-2.18,2.83-6.7,2-10.33a4.54,4.54,0,0,1-.17-1.55A5.61,5.61,0,0,1,410.13,130.94Z" style="fill: rgb(38, 50, 56); transform-origin: 374.159px 129.444px;" id="elswz8qto8rd" class="animable"></path><path d="M395.73,132.93c-1-9-8-18.5-17.48-21.7-6-2-10.34-1.45-13.33-1.4a20.61,20.61,0,0,0-11.59,4.08c-2.7,1-11.67,11.73-10.85,21.94.91,11.35,2.46,25.17,5,33.37,5.11,16.49,18.35,16.78,18.35,16.78s2.54,21.81,2.54,21.81l34.75-12.89Z" style="fill: rgb(255, 191, 157); transform-origin: 372.774px 158.767px;" id="ely2en1l90vbi" class="animable"></path><path d="M372.35,163.07a3.62,3.62,0,0,0-1.43-2.1,3.66,3.66,0,0,0-4.46.14,4.91,4.91,0,0,0-1.46,4.76h0a4.44,4.44,0,0,0,3.35,1.56l.6,0a4,4,0,0,0,2.6-1.3A3.57,3.57,0,0,0,372.35,163.07Z" style="fill: rgb(255, 154, 108); transform-origin: 368.645px 163.855px;" id="elbsko3h9bk3p" class="animable"></path><path d="M348.66,149.24a2.19,2.19,0,0,0,2.4,1.88,2.09,2.09,0,0,0,1.95-2.27,2.18,2.18,0,0,0-2.4-1.88A2.09,2.09,0,0,0,348.66,149.24Z" style="fill: rgb(38, 50, 56); transform-origin: 350.835px 149.045px;" id="el7v2kw3bt9y8" class="animable"></path><path d="M347.21,141.78c.31.24,1.77-1.2,4.1-1.53s4.21.59,4.42.27c.1-.15-.24-.62-1.06-1.05a6,6,0,0,0-3.59-.57,5.74,5.74,0,0,0-3.21,1.58C347.23,141.13,347.06,141.67,347.21,141.78Z" style="fill: rgb(38, 50, 56); transform-origin: 351.453px 140.32px;" id="el80zqp9i9h8k" class="animable"></path><path d="M363.48,158.21a16.22,16.22,0,0,0-3.88-.14c-.61,0-1.19,0-1.34-.4a3,3,0,0,1,.14-1.82c.35-1.52.72-3.11,1.11-4.78,1.51-6.8,2.52-12.35,2.24-12.41s-1.72,5.4-3.24,12.2c-.36,1.67-.7,3.27-1,4.79a3.48,3.48,0,0,0,0,2.38,1.52,1.52,0,0,0,1.1.73,4.41,4.41,0,0,0,1,0A15.91,15.91,0,0,0,363.48,158.21Z" style="fill: rgb(38, 50, 56); transform-origin: 360.39px 148.724px;" id="elbr0q0hfkuz" class="animable"></path><path d="M365.83,186a43.34,43.34,0,0,0,21.73-9.28s-4,13.43-21.15,14.28Z" style="fill: rgb(255, 154, 108); transform-origin: 376.695px 183.86px;" id="elo31lxo6ejcs" class="animable"></path><path d="M370.56,158.84c-.38,0,0,2.56-1.93,4.66s-4.63,2.22-4.6,2.57c0,.17.67.41,1.81.27a6.31,6.31,0,0,0,3.86-2,5.52,5.52,0,0,0,1.46-3.89C371.1,159.38,370.73,158.8,370.56,158.84Z" style="fill: rgb(38, 50, 56); transform-origin: 367.596px 162.61px;" id="elucw1y1pmuk" class="animable"></path><path d="M346.9,132.92c.47.51,2.2-.12,4.31-.25s3.91.17,4.29-.4c.17-.28-.14-.8-.94-1.27a6.69,6.69,0,0,0-6.93.52C346.91,132.11,346.69,132.67,346.9,132.92Z" style="fill: rgb(38, 50, 56); transform-origin: 351.185px 131.694px;" id="elrm8t9d7od9" class="animable"></path><path d="M373.63,146.4a2.19,2.19,0,0,1-1.86,2.42,2.09,2.09,0,0,1-2.45-1.72,2.19,2.19,0,0,1,1.86-2.42A2.09,2.09,0,0,1,373.63,146.4Z" style="fill: rgb(38, 50, 56); transform-origin: 371.475px 146.75px;" id="elzmj5wf21pxj" class="animable"></path><path d="M379.2,138.12c-.24.31-2-.74-4.35-.48s-3.93,1.6-4.22,1.34c-.14-.11.09-.65.77-1.28a6,6,0,0,1,3.34-1.42,5.75,5.75,0,0,1,3.5.73C379,137.49,379.32,138,379.2,138.12Z" style="fill: rgb(38, 50, 56); transform-origin: 374.908px 137.629px;" id="elwvxlyakgi" class="animable"></path><path d="M378.74,130.21c-.41.58-2.27.22-4.44.43s-4,.78-4.45.27c-.22-.25,0-.82.76-1.4a6.72,6.72,0,0,1,3.52-1.26,6.65,6.65,0,0,1,3.65.7C378.6,129.41,378.91,129.93,378.74,130.21Z" style="fill: rgb(38, 50, 56); transform-origin: 374.277px 129.669px;" id="eln6jet2e84sp" class="animable"></path><path d="M395.24,149.31c-.18-1.25.85-4.43,2.06-4.8,3.24-1,9.25-1.58,10.52,6.83,1.73,11.49-10.17,10.85-10.24,10.53S395.85,153.65,395.24,149.31Z" style="fill: rgb(255, 191, 157); transform-origin: 401.606px 152.978px;" id="el4e9w7vzyvej" class="animable"></path><path d="M400.12,157.19s.22.11.58.22a2,2,0,0,0,1.5-.2c1.15-.63,1.88-2.71,1.63-4.79a6.78,6.78,0,0,0-1-2.78,2.35,2.35,0,0,0-1.74-1.31,1,1,0,0,0-1.1.73c-.11.34,0,.56-.06.59s-.27-.16-.25-.65a1.24,1.24,0,0,1,.34-.78,1.48,1.48,0,0,1,1.07-.46,2.82,2.82,0,0,1,2.35,1.46,6.75,6.75,0,0,1,1.18,3.1c.28,2.33-.58,4.68-2.17,5.41a2.18,2.18,0,0,1-1.88,0C400.18,157.47,400.08,157.22,400.12,157.19Z" style="fill: rgb(255, 154, 108); transform-origin: 402.176px 152.852px;" id="elojr50vuk0n" class="animable"></path><path d="M339.88,136.39c2.11-1.79,3.31-4,2.78-6.69,1.6.23,2.88-2,3.59-3.44s1.72-2.29,1.42-3.89a1.8,1.8,0,0,1,0-1c.17-.47.7-.69,1.15-.91a7.81,7.81,0,0,0,4.31-6.08,16.57,16.57,0,0,0,8.07.17,6.29,6.29,0,0,0,10.48-2,5.68,5.68,0,0,0,4.13,2.23,16.6,16.6,0,0,0,4.81-.43,6.66,6.66,0,0,0,5.42,6.85,1.65,1.65,0,0,1,1.16.49,1.67,1.67,0,0,1,0,1.3,5.25,5.25,0,0,0,4.43,6.12,3.91,3.91,0,0,0,1.21,6c.46.19,1.05.41,1.05.91a1.08,1.08,0,0,1-.18.52,7.68,7.68,0,0,0-1.27,4.07c.1,1.43,1.29,2.89,2.72,2.75a3.7,3.7,0,0,0-1.1,2.73c.12,1,1.28,1.87,2.16,1.38.38-.21,5.94-2.16,6.15-2.53,2.62-4.89-2.17-9.19-3.28-14.62a35.92,35.92,0,0,0-7.19-14.83,26.66,26.66,0,0,0-4.88-5,34.83,34.83,0,0,0-7-3.75c-3.17-1.4-6.42-2.78-9.86-3.08-6.42-.58-12.55,2.6-18,6.1a27.54,27.54,0,0,0-5.72,4.58,24.6,24.6,0,0,0-4.28,7.63,30.79,30.79,0,0,0-2.48,12.37" style="fill: rgb(38, 50, 56); transform-origin: 371.411px 125.601px;" id="el4nsvztd7py" class="animable"></path><path d="M337,132.68a4.47,4.47,0,0,1,.45-1.32c.19-.42.47-.91.71-1.53a5.31,5.31,0,0,0,.34-2.24,17.26,17.26,0,0,0-.45-2.84,13.13,13.13,0,0,1-.4-3.43,9.74,9.74,0,0,1,1-3.84,9.87,9.87,0,0,1,1.19-1.83A15.4,15.4,0,0,1,341.5,114a7,7,0,0,0,1.54-1.75,9.45,9.45,0,0,0,.78-2.32,15.31,15.31,0,0,1,2.17-4.85,15.15,15.15,0,0,1,4-4.06,13.52,13.52,0,0,1,2.62-1.43,12.94,12.94,0,0,1,3-.78c.51-.07,1-.07,1.56-.09s1.05,0,1.58.06a7.51,7.51,0,0,0,3.07-.43c1-.35,2-.87,3-1.28a19.72,19.72,0,0,1,3.18-1,20.79,20.79,0,0,1,3.36-.51,18.37,18.37,0,0,1,3.47.15,11.45,11.45,0,0,1,6.33,3l.51.51-.19,0a13.47,13.47,0,0,1,16.85,7.69l-.1-.1a36.46,36.46,0,0,1,4.33,1.56,12,12,0,0,1,3.71,2.48,7.9,7.9,0,0,1,2.06,3.76,5.44,5.44,0,0,1-.55,4l0-.19a9.63,9.63,0,0,1,3.49,5.54,9.88,9.88,0,0,1-.39,5.88,8.48,8.48,0,0,1-.6,1.25c-.23.39-.47.76-.65,1.14a2.48,2.48,0,0,0-.25,1.19,8.21,8.21,0,0,0,.2,1.19A19,19,0,0,1,410,139a9.35,9.35,0,0,1-.67,3.49,5.71,5.71,0,0,1-1.52,2.12c-.54.47-1.05.7-1.31.95a3,3,0,0,0-.37.41,1.31,1.31,0,0,1,.34-.44c.26-.27.76-.51,1.28-1a5.72,5.72,0,0,0,1.46-2.1,9.27,9.27,0,0,0,.62-3.44,18.86,18.86,0,0,0-.53-4.34,7.76,7.76,0,0,1-.21-1.22,2.74,2.74,0,0,1,.26-1.29A13.37,13.37,0,0,1,410,131a9.31,9.31,0,0,0,.93-7,9.35,9.35,0,0,0-3.4-5.37l-.11-.07.07-.12a5.16,5.16,0,0,0,.5-3.83,7.6,7.6,0,0,0-2-3.6,11.88,11.88,0,0,0-3.62-2.41,36.39,36.39,0,0,0-4.3-1.53l-.08,0,0-.08a13.15,13.15,0,0,0-16.42-7.47l-.1,0-.09-.09-.49-.49a11.08,11.08,0,0,0-6.15-2.91,16.71,16.71,0,0,0-3.39-.14,19,19,0,0,0-3.3.5,19.38,19.38,0,0,0-3.13,1c-1,.41-2,.93-3,1.28a7.72,7.72,0,0,1-1.59.4,9.66,9.66,0,0,1-1.61.05c-.53,0-1.05-.06-1.56-.07a12.79,12.79,0,0,0-1.52.1,11.77,11.77,0,0,0-2.9.74,13.81,13.81,0,0,0-2.57,1.39,15.41,15.41,0,0,0-6.05,8.72,9.31,9.31,0,0,1-.82,2.38,7.19,7.19,0,0,1-1.59,1.82,13.34,13.34,0,0,0-1.61,1.57,9.41,9.41,0,0,0-1.17,1.78,9.68,9.68,0,0,0-1,3.75,12.56,12.56,0,0,0,.36,3.39,16.94,16.94,0,0,1,.43,2.87,5.48,5.48,0,0,1-.38,2.28c-.26.62-.55,1.11-.75,1.52a6.94,6.94,0,0,0-.4,1A1.89,1.89,0,0,1,337,132.68Z" style="fill: rgb(69, 90, 100); transform-origin: 374.273px 120.753px;" id="els6a6nue3re7" class="animable"></path><path d="M375.72,97.57s-.33-.14-.93-.33a7.79,7.79,0,0,0-2.61-.38,7.37,7.37,0,0,0-3.7,1.08,7.57,7.57,0,0,0-3,3.61,6.49,6.49,0,0,0-.39,1.38,1.46,1.46,0,0,0,.26,1.2l.33.35-.48-.06a4.8,4.8,0,0,0-3.5.92,4.68,4.68,0,0,0-1.65,2.41,5,5,0,0,0-.18,2,6,6,0,0,1,.09.71s0,0-.07-.17a2.43,2.43,0,0,1-.14-.53,4.86,4.86,0,0,1,1.77-4.61,5,5,0,0,1,3.73-1l-.15.29a1.79,1.79,0,0,1-.35-1.49,6.36,6.36,0,0,1,.41-1.46,7.71,7.71,0,0,1,3.16-3.75,7.49,7.49,0,0,1,6.53-.56,5.42,5.42,0,0,1,.66.31C375.65,97.51,375.72,97.55,375.72,97.57Z" style="fill: rgb(69, 90, 100); transform-origin: 367.701px 103.57px;" id="el3pud167pbsp" class="animable"></path><path d="M396.25,108.15s-.1.18-.34.47a7.85,7.85,0,0,1-1.18,1.08,5.44,5.44,0,0,1-2.19,1,4.16,4.16,0,0,1-3-.47l.25-.07-.27.52-.33.51a7,7,0,0,1-2.63,2.19,7.16,7.16,0,0,1-2.69.73A6.06,6.06,0,0,1,382,114a2.5,2.5,0,0,1-.65-.23,10.3,10.3,0,0,0,2.5.15,7.32,7.32,0,0,0,2.57-.78,6.84,6.84,0,0,0,2.48-2.11,4.9,4.9,0,0,0,.31-.48l.26-.49.09-.17.16.1a3.91,3.91,0,0,0,2.74.45,5.5,5.5,0,0,0,2.12-.9C395.69,108.76,396.21,108.1,396.25,108.15Z" style="fill: rgb(69, 90, 100); transform-origin: 388.8px 111.143px;" id="el7j7w8a31kv" class="animable"></path><path d="M403.84,118a.65.65,0,0,1,0,.22,1.88,1.88,0,0,1-.18.59,3.12,3.12,0,0,1-1.68,1.5,5.89,5.89,0,0,1-3.33.1,16.62,16.62,0,0,1-1.92-.46,3.17,3.17,0,0,1-1.8-1.22l-.09-.18.28,0a13.49,13.49,0,0,1-3.13,2.53,6,6,0,0,1-3.18.79,4.33,4.33,0,0,1-2.12-.63,2.89,2.89,0,0,1-.48-.37c-.09-.09-.14-.15-.13-.16s.23.18.68.41a4.45,4.45,0,0,0,2.06.5,5.89,5.89,0,0,0,3-.82,13.72,13.72,0,0,0,3-2.5l.16-.17.12.22.08.14a2.89,2.89,0,0,0,1.61,1.09c.62.2,1.27.33,1.87.47a5.86,5.86,0,0,0,3.18,0,3.09,3.09,0,0,0,1.65-1.33A4.61,4.61,0,0,0,403.84,118Z" style="fill: rgb(69, 90, 100); transform-origin: 394.964px 119.937px;" id="el1tlvq7rvzlc" class="animable"></path><path d="M410.37,75.13s-.2,0-.53.17a2.73,2.73,0,0,0-1.17,1,3.71,3.71,0,0,0-.56,2.33,10.93,10.93,0,0,0,.88,3.07l.07.18-.19,0a6.65,6.65,0,0,0-3.81,1.78A5.15,5.15,0,0,0,403.44,88a4.8,4.8,0,0,0,2.22,3.6l.43.25-.49.06a6,6,0,0,0-4.1,2.53,5.79,5.79,0,0,0-1,3.74,6.17,6.17,0,0,0,.75,2.49c.29.54.52.8.49.81s-.06-.05-.17-.17a3.52,3.52,0,0,1-.42-.58,5.93,5.93,0,0,1-.86-2.53,5.86,5.86,0,0,1,.94-3.92,6.27,6.27,0,0,1,4.29-2.7l-.06.31a5.07,5.07,0,0,1-2.39-3.85,5.25,5.25,0,0,1,.33-2.58,6,6,0,0,1,1.39-2,6.87,6.87,0,0,1,4-1.83l-.13.2a10.65,10.65,0,0,1-.83-3.17,3.77,3.77,0,0,1,.65-2.43,2.6,2.6,0,0,1,1.28-1,1.81,1.81,0,0,1,.41-.09Z" style="fill: rgb(69, 90, 100); transform-origin: 405.31px 88.3055px;" id="elx188ht777zg" class="animable"></path><path d="M434.43,97.17a1.56,1.56,0,0,1-.17.14c-.13.07-.3.21-.54.34a8.23,8.23,0,0,1-2.25.85,9,9,0,0,1-3.67.08,8.71,8.71,0,0,1-4.24-2l.26-.06a7.39,7.39,0,0,1-4.68,4.28A5.58,5.58,0,0,1,413,98.57l.29,0a4.61,4.61,0,0,1-1.11,2.15,6.13,6.13,0,0,1-1.73,1.33,8.66,8.66,0,0,1-3.45.87,17.6,17.6,0,0,1-2.32-.05,7.15,7.15,0,0,1-.82-.1,4.44,4.44,0,0,1,.83,0c.53,0,1.31,0,2.29,0a8.57,8.57,0,0,0,3.34-.91,5,5,0,0,0,2.65-3.3l.09-.41.21.35a5.3,5.3,0,0,0,5.8,2.07,7.12,7.12,0,0,0,4.47-4.07l.08-.2.17.14a8.69,8.69,0,0,0,4.08,2,9.32,9.32,0,0,0,3.58,0A10.72,10.72,0,0,0,434.43,97.17Z" style="fill: rgb(69, 90, 100); transform-origin: 419.145px 99.6187px;" id="elfv5y07wxbte" class="animable"></path><path d="M424.74,115.71a.56.56,0,0,1-.11.23,1.23,1.23,0,0,1-.61.38,5.26,5.26,0,0,1-2.6-.07,6.27,6.27,0,0,1-3.28-2,6.47,6.47,0,0,1-1.49-4.45v0l.28.15a7.54,7.54,0,0,1-4.53,1.29,8.5,8.5,0,0,1-3.71-1,9.17,9.17,0,0,1-2.09-1.53,3,3,0,0,1-.62-.71,13.78,13.78,0,0,0,2.83,2,8.44,8.44,0,0,0,3.6.91,7.42,7.42,0,0,0,4.32-1.25l.28-.2v.39a6.11,6.11,0,0,0,4.48,6.23,5.64,5.64,0,0,0,2.5.17A1.29,1.29,0,0,0,424.74,115.71Z" style="fill: rgb(69, 90, 100); transform-origin: 415.36px 112.225px;" id="elettiaf3nynm" class="animable"></path><path d="M385.27,79.1a10.09,10.09,0,0,0,0,3.61,7.84,7.84,0,0,0,5.57,6.07,7.84,7.84,0,0,0,2.73.31h.21l0,.21a10.16,10.16,0,0,0,1.17,6.6,7.65,7.65,0,0,0,.62,1,.86.86,0,0,0,.67.39.57.57,0,0,0,.44-.21,1.11,1.11,0,0,0,.09-.16s0,.07,0,.19a.62.62,0,0,1-.49.29,1,1,0,0,1-.81-.38,7.4,7.4,0,0,1-.68-1,10.08,10.08,0,0,1-1.32-6.76l.18.19a8,8,0,0,1-2.85-.31,8.28,8.28,0,0,1-4.08-2.7A8.17,8.17,0,0,1,385,80.05a6.44,6.44,0,0,1,.18-.71A.91.91,0,0,1,385.27,79.1Z" style="fill: rgb(69, 90, 100); transform-origin: 390.837px 88.2502px;" id="elstdt511iv0c" class="animable"></path><path d="M352.33,434.18l38.16-6.91s19.85,36.47,27,35.88l-10.75-74.49L346.86,397Z" style="fill: rgb(69, 90, 100); transform-origin: 382.175px 425.909px;" id="eli9us17pqw7" class="animable"></path><path d="M383.94,404.7a3.07,3.07,0,0,1,3.17-2.6,2.94,2.94,0,0,1,2.61,3.11c-.16,1.51-1.89,3-3.37,2.74s-2.87-2.12-2.35-3.54" style="fill: rgb(224, 224, 224); transform-origin: 386.807px 405.038px;" id="el0ahzeqd6znbo" class="animable"></path><path d="M408.28,388.71l-5.8.8,10.78,71.57s1.93,3.11,4.21,2.4Z" style="fill: rgb(224, 224, 224); transform-origin: 409.975px 426.148px;" id="elaivmrwba65" class="animable"></path><path d="M390.29,428.53c.36-.07.26-1.91,1.17-3.87s2.31-3.13,2.12-3.44-2.22.53-3.28,2.92S390,428.66,390.29,428.53Z" style="fill: rgb(38, 50, 56); transform-origin: 391.676px 424.847px;" id="elci04zuupx9e" class="animable"></path><path d="M394.65,435.88c.36,0,.75-1.64,2.11-3.09s2.94-2.05,2.87-2.41-2.16-.3-3.81,1.55S394.3,435.92,394.65,435.88Z" style="fill: rgb(38, 50, 56); transform-origin: 397.031px 433.043px;" id="elgitncn5p9x7" class="animable"></path><path d="M404.64,439c0-.34-1.86-.58-3.72.64s-2.4,3-2.08,3.15,1.24-1.1,2.78-2.08S404.65,439.33,404.64,439Z" style="fill: rgb(38, 50, 56); transform-origin: 401.697px 440.764px;" id="elo484m545eer" class="animable"></path><path d="M384.79,429.91c.28-.24-.69-1.71-1.16-3.74s-.31-3.77-.66-3.86-1.16,1.78-.58,4.16S384.57,430.17,384.79,429.91Z" style="fill: rgb(38, 50, 56); transform-origin: 383.513px 426.125px;" id="eldka7vxvx5qh" class="animable"></path><path d="M352.33,341.39c-1.42-.39-55.38,51.66-65.65,64.44-10.48,13,.34,30,8.11,30.14,16,.36,91.72-4.56,91.72-4.56l-7.91-35,30.23-10.18-27-49.44Z" style="fill: rgb(38, 50, 56); transform-origin: 345.585px 386.389px;" id="elnywreziany8" class="animable"></path><g id="elj9sfdu7096r"><g style="opacity: 0.3; transform-origin: 367.645px 374.053px;" class="animable" id="eltjlkmqcjaus"><path d="M337.62,356.17l-2,2.14s35.63,37.37,46.56,36.86l17.49-5.93L340.5,352.93Z" id="elrdfnm4jre6" class="animable" style="transform-origin: 367.645px 374.053px;"></path></g></g><path d="M378.81,397.29c.06.22-12.91,4.22-29,8.94s-29.13,8.37-29.2,8.15,12.9-4.22,29-8.94S378.74,397.07,378.81,397.29Z" style="fill: rgb(38, 50, 56); transform-origin: 349.71px 405.835px;" id="elihh7i6j79na" class="animable"></path><path d="M301.18,401.14l12.09,38.33s-34.9,25.15-33.36,32.45l75.15-20.76-16.37-60.49Z" style="fill: rgb(69, 90, 100); transform-origin: 317.46px 431.295px;" id="elov7jca8p11s" class="animable"></path><path d="M335.6,429.79a3.18,3.18,0,0,1,3.09,2.92,3.07,3.07,0,0,1-2.86,3.09c-1.56,0-3.36-1.55-3.26-3.11s1.81-3.23,3.34-2.88" style="fill: rgb(224, 224, 224); transform-origin: 335.628px 432.782px;" id="elxpyh8ychrva" class="animable"></path><path d="M355.55,452.73,354,446.87l-72.15,20.42s-2.94,2.38-1.91,4.63Z" style="fill: rgb(224, 224, 224); transform-origin: 317.636px 459.395px;" id="eleytium3upb" class="animable"></path><path d="M311.94,439.42c.12.36,2,0,4.13.7s3.52,2,3.81,1.72-.83-2.2-3.43-3S311.77,439.11,311.94,439.42Z" style="fill: rgb(38, 50, 56); transform-origin: 315.927px 440.214px;" id="elieubi19d69e" class="animable"></path><path d="M305,444.86c0,.38,1.78.56,3.45,1.77s2.49,2.75,2.85,2.63,0-2.25-2.09-3.72S304.87,444.51,305,444.86Z" style="fill: rgb(38, 50, 56); transform-origin: 308.208px 446.891px;" id="elimmhcteap6" class="animable"></path><path d="M303.09,455.53c.35,0,.36-2-1.14-3.74s-3.43-2.08-3.51-1.73,1.29,1.13,2.5,2.59S302.71,455.59,303.09,455.53Z" style="fill: rgb(38, 50, 56); transform-origin: 300.86px 452.734px;" id="elpugvfioi2pr" class="animable"></path><path d="M310.16,430.38c.24.29,1.79-.68,3.9-1.11s3.91-.23,4-.59-1.82-1.25-4.3-.71S309.9,430.14,310.16,430.38Z" style="fill: rgb(38, 50, 56); transform-origin: 314.096px 429.117px;" id="elesyobgsojwb" class="animable"></path><g id="elpeeghmm0pa"><g style="opacity: 0.3; transform-origin: 341.91px 397.59px;" class="animable" id="eleiu2eptzv9"><polygon points="354.43 433.8 350.98 420.21 354.42 418.61 333.4 361.38 329.39 364.87 345.91 417.29 350.09 432.78 354.43 433.8" id="el6yk7myf6x8x" class="animable" style="transform-origin: 341.91px 397.59px;"></polygon></g></g><path d="M306,296.71a29.51,29.51,0,0,0-23.66,5.07c-5.64,4.24-10.35,11-8.83,21.71,3.39,23.73,33.72,104.74,33.72,104.74l42-12.62c.24-.07.48-.76.35-.55-.35.55-21.29-66.93-20.76-66.14s42.34,34.56,59.71,40.76c17.84,6.38,35.49-1.25,44-13.13,4.07-5.69,13.45-35.76-5.14-60.58l-34.74,6.54s-82.27-24.56-83.49-25A26.33,26.33,0,0,0,306,296.71Z" style="fill: rgb(38, 50, 56); transform-origin: 355.875px 362.142px;" id="el06pnprryd7gm" class="animable"></path><path d="M434.12,375.72s-.16.28-.51.8a23.1,23.1,0,0,1-1.7,2.22,37.78,37.78,0,0,1-8.27,6.92,42,42,0,0,1-16.06,6.12,37,37,0,0,1-10.86.15A36,36,0,0,1,385,388.41c-2-.85-3.88-2-5.9-3s-4-2.27-6-3.54c-4-2.49-8.16-5.19-12.36-8.13-8.42-5.84-17.26-12.43-26.41-19.71l-3.43-2.78-1.72-1.44-.45-.41-.23-.22c.15,0-.4-.18.31.1.55-.58.15-.29.28-.35l0,.12.3,1.06,2.7,8.72q2.78,8.82,5.71,18.06c3.92,12.31,8,25.16,12.26,38.45l.12.39-.38.12-42.51,12.79-.37.11-.13-.36c-2.71-7.27-5.53-15-8.34-22.85-6.09-17-11.87-33.76-17-50.06-2.56-8.14-4.94-16.19-6.84-24.2-.23-1-.5-2-.7-3s-.37-2-.55-3a28.17,28.17,0,0,1-.59-6.08,21.25,21.25,0,0,1,3.37-11.47c4.44-6.71,11.9-10.65,19.3-11.67a30.48,30.48,0,0,1,11,.47l2.66.67,2.55.76,5.06,1.51L354,310.53l53.81,16.12,14.62,4.43,3.79,1.17c.86.27,1.29.42,1.29.42s-.45-.1-1.31-.34l-3.82-1.09L407.7,327l-53.9-15.88-37.22-11-5.06-1.49-2.56-.76-2.57-.64a29.68,29.68,0,0,0-10.77-.44c-7.22,1-14.5,4.88-18.77,11.36a20.49,20.49,0,0,0-3.23,11.07,27.34,27.34,0,0,0,.58,5.95c.19,1,.37,2,.55,3s.47,2,.7,3c1.9,8,4.28,16,6.85,24.13,5.1,16.28,10.9,33,17,50,2.81,7.84,5.63,15.58,8.33,22.84l-.51-.25,42.52-12.77-.27.51c-4.22-13.3-8.31-26.16-12.22-38.47L331.45,359c-.91-2.94-1.8-5.85-2.69-8.73l-.3-1.09,0-.16c.12-.1-.3.13.27-.47.74.31.23.11.41.19l.19.16.37.34,1.7,1.43,3.42,2.78c9.12,7.29,17.93,13.9,26.33,19.76,4.18,2.94,8.3,5.65,12.3,8.15,2,1.27,4,2.39,5.94,3.55s3.89,2.17,5.86,3a35.31,35.31,0,0,0,11.57,3.53,36.64,36.64,0,0,0,10.74-.09,42.06,42.06,0,0,0,16-6,39.15,39.15,0,0,0,8.31-6.78,26.56,26.56,0,0,0,1.74-2.17C433.92,376,434.12,375.72,434.12,375.72Z" style="fill: rgb(69, 90, 100); transform-origin: 353.444px 362.258px;" id="elhxr46eqnvd9" class="animable"></path><path d="M309.59,330.34a14.93,14.93,0,0,1,3.49,1.89,51.14,51.14,0,0,1,7.52,5.93,45.48,45.48,0,0,1,6.23,7.29,14.17,14.17,0,0,1,1.94,3.47,28.58,28.58,0,0,1-2.41-3.13,61.06,61.06,0,0,0-6.33-7,72.62,72.62,0,0,0-7.28-6.05A26.41,26.41,0,0,1,309.59,330.34Z" style="fill: rgb(38, 50, 56); transform-origin: 319.18px 339.63px;" id="elmcm6azi6yfe" class="animable"></path><path d="M323.92,325.66a13,13,0,0,1,1.52,3.16,54.75,54.75,0,0,1,2.46,8.09,53.5,53.5,0,0,1,1.2,8.36,12.78,12.78,0,0,1,0,3.51c-.26,0-.53-5.31-2-11.69S323.68,325.76,323.92,325.66Z" style="fill: rgb(38, 50, 56); transform-origin: 326.56px 337.22px;" id="elfqufhgvtpz" class="animable"></path><path d="M292.27,278.66a7.92,7.92,0,0,0-5-2.56l-21.7-3.64-23-10.85-8.86,9.7,21.78,9.86a6.89,6.89,0,0,1,3.39,6.26c0,4.7.41,11.83,3.19,14.7,7.57,7.84,16.79,9.71,21,8.51s14.55-8.11,14.27-15.64C297.18,289,295.79,282.51,292.27,278.66Zm-3,18.11a13.09,13.09,0,0,1-5.94,4.86c-3.63,1.65-7.72,2.28-11.42.85a12.38,12.38,0,0,1-7.53-9.79,9.71,9.71,0,0,1,.48-4.74h0c.3-2,1.66-4.18,3.24-4.77a12.72,12.72,0,0,1,5.16-.8,72,72,0,0,1,9.89,1.41c2.72.63,5.68,1.8,7,4.74A9.26,9.26,0,0,1,289.22,296.77Z" style="fill: #BA68C8; transform-origin: 265.528px 286.291px;" id="elbxaw94hvuxq" class="animable"></path><path d="M303.49,217.12s-7.91-9.59-11.7-11.35S271.65,204,271.65,204s-2.64,3.08,1.14,4.84,9.59,1.14,11.79,2.73,1.41,8.26,6.86,11.43a13.68,13.68,0,0,0,10.47,1.5Z" style="fill: rgb(255, 191, 157); transform-origin: 287.122px 214.471px;" id="elxyze86ymkfo" class="animable"></path><path d="M244.2,240.66c-1.69,0-87.09,28.11-87.09,28.11l2.7,3.05c5.59,6.31,13.4,8.91,20.88,6.93l55.58-14.38,5.53-7.22-.29-2.9,9.63-4.51Z" style="fill: rgb(224, 224, 224); transform-origin: 204.125px 260.031px;" id="el1lp7tfj4nfa" class="animable"></path><path d="M244.2,240.66s.16.18.47.57L246,243c1.2,1.56,2.95,3.82,5.21,6.72l.09.12-.14.06-9.62,4.55.09-.16c.1.88.2,1.87.31,2.89v.07l0,.05-5.51,7.24,0,.05-.06,0-31.12,8.1L187,277.38l-4.76,1.23a26.18,26.18,0,0,1-4.94,1,19.7,19.7,0,0,1-10-1.82,22.12,22.12,0,0,1-5.79-3.89c-1.7-1.57-3.1-3.32-4.56-4.93l-.27-.3.38-.12c24.57-8.07,46.32-15.14,62-20.15,7.82-2.5,14.1-4.48,18.44-5.81,2.17-.67,3.86-1.16,5-1.49.56-.17,1-.26,1.32-.33l.44-.08-.45.13c-.29.09-.72.19-1.29.38l-5,1.57-18.39,6L157.19,269l.11-.42c1.47,1.62,2.88,3.38,4.53,4.9a21.53,21.53,0,0,0,5.66,3.8,19.33,19.33,0,0,0,9.78,1.78,27.91,27.91,0,0,0,4.85-.95l4.76-1.23,18.19-4.7,31.15-8-.1.07,5.55-7.21,0,.11c-.1-1-.19-2-.28-2.89v-.11l.1,0,9.65-4.47,0,.18L246,243.06l-1.32-1.78Z" style="fill: rgb(38, 50, 56); transform-origin: 203.99px 260.167px;" id="elmpf1xru23td" class="animable"></path><path d="M370.68,199.89s-13.77-3.2-19,2.35-22.44,49.14-22.44,49.14l-25.74-34.26L293,233.81s17.15,36.4,24.38,44.91A23.72,23.72,0,0,0,342,286.29c5.08-1.5,11.77-14.5,11.77-14.5Z" style="fill: rgb(255, 191, 157); transform-origin: 331.84px 243.079px;" id="elpyijf6d3cc" class="animable"></path><path d="M286.05,209.78c-4.09-1.66-13.41-.84-21.56,6.12-3,2.54-4.24,9.3-4.57,14a6,6,0,0,1-3.78,5.47l-23,8.77,10.93,8.93,21.57-8.41h21.89a7.65,7.65,0,0,0,5.15-2c3.8-3.44,5.69-9.73,6.37-15.69C299.91,219.5,290.14,211.44,286.05,209.78Zm5.21,22.79c-1.52,2.77-4.56,3.61-7.31,3.93a70.59,70.59,0,0,1-10,.29,12.79,12.79,0,0,1-5.07-1.37c-1.53-.77-2.71-3.13-2.85-5.11h0a9.74,9.74,0,0,1-.11-4.77,11.81,11.81,0,0,1,8.25-8.9c3.8-1,7.82.08,11.31,2.13a13.7,13.7,0,0,1,5.53,5.51A9.31,9.31,0,0,1,291.26,232.57Z" style="fill: #BA68C8; transform-origin: 266.122px 231.06px;" id="el04rt71phtxj9" class="animable"></path><path d="M428.44,300.07l-2.23-16.25,5.86-55c4.28-32.82-29.22-38.89-29.22-38.89-1.08,1.72-32.6,20.13-36.54,3.3h0c-1.9.61-14.52,4.78-19.65,9.53-5.57,5.14-19.42,41.05-19.42,41.05l10.63,13.51c3.95,14.74,13.34,38.46,13.34,38.46l-8.36,7.92c38.24,30.25,70.26,20,82.64,14a10.92,10.92,0,0,0,3.52-17A8.07,8.07,0,0,0,428.44,300.07Z" style="fill: rgb(224, 224, 224); transform-origin: 379.844px 257.13px;" id="el88nuqq84xf4" class="animable"></path><path d="M428.44,300.07a10,10,0,0,1,1.33,1.52,10.45,10.45,0,0,1,1.94,5.49,10.81,10.81,0,0,1-.56,4.27,10.93,10.93,0,0,1-2.75,4.36,8.78,8.78,0,0,1-1.09.93l-.6.44-.65.37c-.88.52-1.84.89-2.8,1.36s-2,.82-3.06,1.26-2.18.76-3.31,1.16a70.17,70.17,0,0,1-34.21,2,86.64,86.64,0,0,1-20.1-6.78l-5.05-2.62a28.5,28.5,0,0,1-2.49-1.47l-2.49-1.55L350,309.22c-.82-.55-1.61-1.16-2.43-1.75l-4.91-3.6-.21-.16.2-.18L351,295.6l-.05.26c-2.33-5.93-4.66-12.12-6.94-18.53s-4.53-13.06-6.42-20l0,.09L327,244l-.09-.11.05-.14c3.32-8.46,6.94-17.3,11-26.14,1.42-3,2.86-6,4.44-9a49,49,0,0,1,2.6-4.26,6.44,6.44,0,0,1,.77-1,10.64,10.64,0,0,1,.85-.93l1-.8,1-.72a51.44,51.44,0,0,1,8.65-4.55q4.44-1.9,9-3.38l.26-.08.07.27a9,9,0,0,0,2.56,4.61,9.17,9.17,0,0,0,4.79,2.07,25.68,25.68,0,0,0,10.45-1.19,63.09,63.09,0,0,0,9.68-3.77c1.54-.75,3-1.53,4.52-2.36.73-.42,1.46-.85,2.16-1.3a11.12,11.12,0,0,0,1.93-1.43l.13-.14.11,0A44.94,44.94,0,0,1,419.32,197,31.81,31.81,0,0,1,430,210a32.74,32.74,0,0,1,2.22,7.78,40.83,40.83,0,0,1,.31,7.78c-.44,5.08-1,9.89-1.51,14.52-2,18.46-3.62,33.4-4.75,43.77v0c.7,5.22,1.24,9.28,1.6,12,.18,1.38.32,2.43.41,3.15s.12,1.07.12,1.07-.06-.35-.17-1.05-.25-1.76-.45-3.12c-.39-2.77-1-6.83-1.71-12.06v0h0c1.09-10.37,2.65-25.32,4.58-43.79.47-4.62,1.05-9.47,1.48-14.5a40,40,0,0,0-.32-7.7,31.75,31.75,0,0,0-2.21-7.67,31.43,31.43,0,0,0-10.59-12.82,44.59,44.59,0,0,0-16.24-7.18l.24-.11a5,5,0,0,1-1,.88c-.35.24-.7.48-1.06.71-.71.46-1.44.88-2.18,1.31q-2.22,1.26-4.55,2.38a64.68,64.68,0,0,1-9.75,3.81,26,26,0,0,1-10.67,1.21,9.62,9.62,0,0,1-5.05-2.19,9.48,9.48,0,0,1-2.72-4.87l.33.18c-3,1-6,2.1-8.94,3.36a51.31,51.31,0,0,0-8.55,4.5c-2.84,1.69-4.38,4.67-6,7.53s-3,5.91-4.43,8.94c-4,8.82-7.66,17.66-11,26.11l0-.25,10.63,13.5,0,0v.05c1.88,6.88,4.13,13.51,6.4,19.92s4.59,12.6,6.91,18.52l.05.15-.11.11L343,303.86v-.35l4.88,3.59c.81.59,1.6,1.2,2.42,1.75l2.5,1.57,2.47,1.54c.83.5,1.62,1.06,2.48,1.47l5,2.62a86.84,86.84,0,0,0,20,6.79A70,70,0,0,0,416.81,321c1.13-.39,2.23-.75,3.3-1.14s2.07-.82,3.05-1.24,1.93-.83,2.79-1.33l.64-.36.59-.43a7.79,7.79,0,0,0,1.07-.91,10.77,10.77,0,0,0,2.74-4.27,11.05,11.05,0,0,0,.58-4.2,10.56,10.56,0,0,0-1.86-5.46c-.41-.52-.68-.94-.93-1.18Z" style="fill: rgb(38, 50, 56); transform-origin: 379.752px 257.06px;" id="eln1rpf1flubi" class="animable"></path><path d="M353.15,209.16a18.07,18.07,0,0,1-1,1.85c-.69,1.18-1.61,2.93-2.62,5.15s-2.09,4.93-3.2,8-2.26,6.4-3.59,9.89-2.53,6.83-3.38,9.94a41.1,41.1,0,0,0-1.5,8.4,23,23,0,0,0,.32,5.74c.26,1.33.49,2.06.44,2.07a1.74,1.74,0,0,1-.2-.51,11.25,11.25,0,0,1-.44-1.52,21.23,21.23,0,0,1-.48-5.79,38.61,38.61,0,0,1,1.4-8.51,102.28,102.28,0,0,1,3.36-10l3.62-9.88c1.14-3,2.25-5.73,3.32-7.94a49,49,0,0,1,2.77-5.1c.36-.59.68-1,.88-1.31A2.49,2.49,0,0,1,353.15,209.16Z" style="fill: rgb(38, 50, 56); transform-origin: 345.309px 234.68px;" id="elor0pglmp5x" class="animable"></path><path d="M313.16,284.83s-13-6.59-16.25-8.89a17.1,17.1,0,0,0-7.93-2.77c-.58,0-9.18-.67-10.9,2.11l9.18,4.58s-5.26,1.82-6.22,1.53-9.65-3.06-11.08-1.81-2.49,2.77-1,4.49,6.11,2.58,6.11,2.58.48,5.26,4,6.88a3.23,3.23,0,0,0,1.14,4.21s4.5,5.45,6.79,6.78,1.43.67,6.69,0,10-4.2,13.38-3.91S313.16,284.83,313.16,284.83Z" style="fill: rgb(255, 191, 157); transform-origin: 290.699px 289.194px;" id="elj16lv9i5zx" class="animable"></path><path d="M268.53,220.31h0s-.22,5,1.81,5.83,3.41-.45,4.68-2.77c0,0,.64,3.21,5,2.81,0,0,1.69,4.49,4.25,2.95,0,0,1.28,6.22,5.42.86s4.64-11.23,3.86-12.07-1.13-.81-1.13-.81,2.18-3.75.6-5.55-4.23,1.09-4.23,1.09.9-2.7-.62-3.6-3.32-.12-4.79,1.75c-2,2.53-3.16,4.12-3.16,4.12s1.58-3.59-.84-4.09C276.53,210.24,268.53,220.31,268.53,220.31Z" style="fill: rgb(255, 191, 157); transform-origin: 281.191px 220.422px;" id="eljtr5ntguz1i" class="animable"></path><path d="M268.53,220.31a1.34,1.34,0,0,1,.2-.3l.63-.81c.57-.71,1.41-1.73,2.55-3a36.57,36.57,0,0,1,4.46-4.27,9.43,9.43,0,0,1,1.6-1,3.3,3.3,0,0,1,1-.3,1.79,1.79,0,0,1,1.06.24,2,2,0,0,1,.92,1.95,6.66,6.66,0,0,1-.51,2.18l-.37-.21c.66-.87,1.35-1.76,2.05-2.69a14.16,14.16,0,0,1,2.39-2.75,4.19,4.19,0,0,1,1.76-.85,2.86,2.86,0,0,1,2,.32,2,2,0,0,1,.75.8,2.81,2.81,0,0,1,.27,1,5.81,5.81,0,0,1-.26,2.07l-.43-.25a6.4,6.4,0,0,1,2.21-1.57,2.32,2.32,0,0,1,1.46-.12,2.11,2.11,0,0,1,1.18.93,3.86,3.86,0,0,1,.24,2.86,10.67,10.67,0,0,1-1.05,2.67l-.25-.39a1.12,1.12,0,0,1,.64.24,3.19,3.19,0,0,1,.44.37l.27.27a1.26,1.26,0,0,1,.22.41,3.69,3.69,0,0,1,.14.77,8.05,8.05,0,0,1-.05,1.48,16.71,16.71,0,0,1-.58,2.83,21.32,21.32,0,0,1-2.3,5.06,19.3,19.3,0,0,1-1.57,2.19,5.9,5.9,0,0,1-2.05,1.72,2.1,2.1,0,0,1-1.4.12,2.35,2.35,0,0,1-1.09-.83,5.94,5.94,0,0,1-1-2.31l.34.15a2.22,2.22,0,0,1-1.65.28,2.81,2.81,0,0,1-1.37-.84,8.1,8.1,0,0,1-1.55-2.52l.22.14a5.84,5.84,0,0,1-3.3-.57,3.86,3.86,0,0,1-1.89-2.41l.32.05a8.73,8.73,0,0,1-1.67,2.26,2.81,2.81,0,0,1-2.37.79,2.7,2.7,0,0,1-1.08-.39,2.2,2.2,0,0,1-.74-.78,5.48,5.48,0,0,1-.6-1.71,12.24,12.24,0,0,1-.23-2.46c0-.29,0-.5,0-.64s0-.22,0-.22a8,8,0,0,1,.05.85,14.44,14.44,0,0,0,.32,2.43,5.45,5.45,0,0,0,.61,1.63,2.14,2.14,0,0,0,1.66,1,2.51,2.51,0,0,0,2.12-.75,8.47,8.47,0,0,0,1.57-2.19l.22-.39.11.44a3.51,3.51,0,0,0,1.74,2.14A5.5,5.5,0,0,0,280,226h.15l.06.15a7.46,7.46,0,0,0,1.48,2.35,2.37,2.37,0,0,0,1.15.71,1.8,1.8,0,0,0,1.31-.23l.27-.15.08.3a5.64,5.64,0,0,0,.93,2.11,1.92,1.92,0,0,0,.87.66,1.14,1.14,0,0,0,.52,0,1.31,1.31,0,0,0,.54-.14,5.51,5.51,0,0,0,1.86-1.6,19.46,19.46,0,0,0,1.52-2.13,20.92,20.92,0,0,0,2.23-4.95,15.76,15.76,0,0,0,.57-2.73,8.08,8.08,0,0,0,0-1.39,3.16,3.16,0,0,0-.11-.64,1.24,1.24,0,0,0-.11-.23l-.25-.25c-.12-.11-.25-.22-.37-.31a1.86,1.86,0,0,0-.3-.16l-.25-.39a10.12,10.12,0,0,0,1-2.52A3.46,3.46,0,0,0,293,212a1.57,1.57,0,0,0-.88-.71,1.82,1.82,0,0,0-1.14.11,5.86,5.86,0,0,0-2,1.43l-.72.73.3-1a5.21,5.21,0,0,0,.24-1.87,1.69,1.69,0,0,0-.77-1.45,2.85,2.85,0,0,0-3.24.47,14.28,14.28,0,0,0-2.32,2.65L280.39,215l-1,1.26.61-1.47a6.1,6.1,0,0,0,.49-2,1.6,1.6,0,0,0-.7-1.6,1.75,1.75,0,0,0-1.7,0,9.44,9.44,0,0,0-1.54.94,38.62,38.62,0,0,0-4.49,4.17c-1.16,1.23-2,2.23-2.63,2.91-.28.32-.51.57-.68.78A2.27,2.27,0,0,1,268.53,220.31Z" style="fill: rgb(255, 154, 108); transform-origin: 281.302px 220.395px;" id="elu0chy4umm9" class="animable"></path><path d="M280.22,215.25a22.88,22.88,0,0,1-2.11,4.2,11,11,0,0,1-3,3.65c-.11-.1,1.25-1.68,2.54-3.92S280.08,215.16,280.22,215.25Z" style="fill: rgb(255, 154, 108); transform-origin: 277.662px 219.173px;" id="elzia00vtm6mm" class="animable"></path><path d="M288.92,212.13a8,8,0,0,1-.83,2.27,52.31,52.31,0,0,1-2.76,5.12,36.41,36.41,0,0,1-3.16,4.91,3.88,3.88,0,0,1-2,1.4,11.22,11.22,0,0,0,1.7-1.64c.91-1.13,1.81-3,3-4.93s2.2-3.71,2.88-5A17.26,17.26,0,0,1,288.92,212.13Z" style="fill: rgb(255, 154, 108); transform-origin: 284.545px 218.98px;" id="el75g1qjszv6h" class="animable"></path><path d="M293,215.68a7.52,7.52,0,0,1-.67,2.19,29,29,0,0,1-6,9.26,8,8,0,0,1-1.72,1.52c-.12-.12,2.4-2.54,4.7-6.15S292.81,215.62,293,215.68Z" style="fill: rgb(255, 154, 108); transform-origin: 288.803px 222.165px;" id="elz8ecw8dhyio" class="animable"></path><path d="M230.05,256.58a4.66,4.66,0,1,1-4.66-4.65A4.66,4.66,0,0,1,230.05,256.58Z" style="fill: rgb(224, 224, 224); transform-origin: 225.39px 256.59px;" id="elzjq51wudzt" class="animable"></path><path d="M230.05,256.58c-.05,0-.05-.41-.25-1.11a4.58,4.58,0,0,0-1.7-2.44,4.43,4.43,0,1,0,0,7.1,4.58,4.58,0,0,0,1.7-2.44c.2-.7.2-1.11.25-1.11a.78.78,0,0,1,0,.3,3.3,3.3,0,0,1-.08.86,4.63,4.63,0,0,1-1.68,2.69,4.84,4.84,0,0,1-4.6.75,4.89,4.89,0,0,1,0-9.2,4.84,4.84,0,0,1,4.6.75,4.68,4.68,0,0,1,1.68,2.69,3.3,3.3,0,0,1,.08.86A.78.78,0,0,1,230.05,256.58Z" style="fill: rgb(38, 50, 56); transform-origin: 225.262px 256.58px;" id="el55rbr8kpz1p" class="animable"></path><path d="M228.4,258.32a10.4,10.4,0,0,1-5.78-3.83c.1-.1,1.26.93,2.85,2A31.55,31.55,0,0,1,228.4,258.32Z" style="fill: rgb(38, 50, 56); transform-origin: 225.51px 256.402px;" id="elg2t1shrkx0t" class="animable"></path><path d="M227.46,253.67c.1.12-1.05,1.2-2.08,2.82s-1.57,3.09-1.71,3a6.41,6.41,0,0,1,1.27-3.33A6.56,6.56,0,0,1,227.46,253.67Z" style="fill: rgb(38, 50, 56); transform-origin: 225.568px 256.582px;" id="elccsrdjh4xol" class="animable"></path><path d="M338.37,275.26c-.09,0-.31-1.44-.83-3.74a58.87,58.87,0,0,0-6.72-17.09c-1.2-2-2-3.25-1.95-3.3a4,4,0,0,1,.66.79c.41.52,1,1.31,1.6,2.32a49.22,49.22,0,0,1,6.77,17.2c.22,1.17.36,2.13.42,2.79A4.71,4.71,0,0,1,338.37,275.26Z" style="fill: rgb(255, 154, 108); transform-origin: 333.623px 263.195px;" id="eld28xvbtlm77" class="animable"></path><path d="M307.75,282.36l62.93,1.12s19.32-64.89,26-74.16c6.12-8.54,8.88-7.76,18.29-8.4s16.75,11,15.29,22.09-34.35,72.35-39.84,80.42-6.1,8.93-12.86,9.63-73.68-11.91-73.68-11.91Z" style="fill: rgb(255, 191, 157); transform-origin: 367.163px 256.991px;" id="elow0yw7idg7" class="animable"></path><path d="M376.77,249.77,416.86,266s15.69-37.89,15.59-46.85-6.28-19.23-13.56-21.55-17.83.87-22.53,8.81S376.77,249.77,376.77,249.77Z" style="fill: rgb(224, 224, 224); transform-origin: 404.61px 231.43px;" id="elalu5o9aomxo" class="animable"></path><path d="M376.77,249.77s.05-.16.17-.47.32-.78.55-1.36l2.16-5.2c1.89-4.5,4.66-11,8.2-19,1.78-4,3.73-8.36,6-13a34.54,34.54,0,0,1,4.07-6.88,19.93,19.93,0,0,1,6.74-5.14,21.06,21.06,0,0,1,4.17-1.48,20.34,20.34,0,0,1,4.48-.63,14.81,14.81,0,0,1,8.95,2.34,17.78,17.78,0,0,1,3.62,3.15,24.83,24.83,0,0,1,2.9,3.92,30.46,30.46,0,0,1,2.18,4.44,27.9,27.9,0,0,1,1.37,4.81,24.45,24.45,0,0,1,.39,3.7c0,.62-.09,1.25-.13,1.86a18,18,0,0,1-.3,1.81c-.45,2.4-1.12,4.71-1.78,7-1.36,4.55-2.87,8.92-4.39,13.13-3.05,8.43-6.14,16.25-9,23.3l-.08.2-.2-.08-29.13-11.91L379.58,251l-2.11-.87-.7-.31.77.28,2.16.85,8.15,3.24c7,2.81,17,6.81,29.09,11.65l-.28.11c2.87-7,5.94-14.87,9-23.3,1.51-4.21,3-8.57,4.37-13.1.66-2.27,1.32-4.57,1.76-6.93.09-.59.25-1.18.3-1.78s.11-1.19.12-1.79a24.57,24.57,0,0,0-.38-3.61,27.24,27.24,0,0,0-1.35-4.73,29.26,29.26,0,0,0-2.14-4.35,23.49,23.49,0,0,0-2.83-3.84,18,18,0,0,0-3.52-3.08,14.42,14.42,0,0,0-8.65-2.27,21.37,21.37,0,0,0-8.46,2.06,19.35,19.35,0,0,0-6.6,5,34.53,34.53,0,0,0-4,6.78c-2.26,4.6-4.24,9-6,12.94-3.58,8-6.39,14.45-8.34,18.93L377.59,248c-.26.57-.46,1-.6,1.34S376.77,249.77,376.77,249.77Z" style="fill: rgb(38, 50, 56); transform-origin: 404.745px 231.426px;" id="elkzvr6igzcyi" class="animable"></path><path d="M377.86,294.43a4.71,4.71,0,0,1-.55-.73l-1.48-2.15-5.32-8,.17.09c-6.54,0-15.22-.05-24.71-.24l-26.72-.55-8.1-.15-2.2-.06a4.69,4.69,0,0,1-.77-.05,3.6,3.6,0,0,1,.77-.05l2.2,0c1.92,0,4.68,0,8.1,0,6.85,0,16.29.2,26.73.4,9.49.19,18.17.33,24.7.37h.11l0,.09,5.18,8.05,1.38,2.21A6.31,6.31,0,0,1,377.86,294.43Z" style="fill: rgb(255, 154, 108); transform-origin: 343.02px 288.483px;" id="elg5xydlra7s" class="animable"></path><path d="M390.43,311.5a9.71,9.71,0,0,1,1.48.05c.47,0,1,.08,1.73.08s1.44.06,2.29,0a49.12,49.12,0,0,0,5.93-.45A46.56,46.56,0,0,0,415.75,307a47.86,47.86,0,0,0,5.19-2.93c.72-.44,1.33-.9,1.89-1.29s1-.73,1.39-1a7.92,7.92,0,0,1,1.2-.86,7.35,7.35,0,0,1-1.07,1c-.36.32-.8.7-1.35,1.11s-1.14.9-1.86,1.36a41.39,41.39,0,0,1-5.17,3,48.39,48.39,0,0,1-6.85,2.73,46.76,46.76,0,0,1-7.19,1.54,41.66,41.66,0,0,1-6,.35c-.86,0-1.63-.06-2.31-.1a16.57,16.57,0,0,1-1.73-.17A6.74,6.74,0,0,1,390.43,311.5Z" style="fill: rgb(38, 50, 56); transform-origin: 407.925px 306.467px;" id="el6f30c7sfx3o" class="animable"></path></g><defs>     <filter id="active" height="200%">         <feMorphology in="SourceAlpha" result="DILATED" operator="dilate" radius="2"></feMorphology>                <feFlood flood-color="#32DFEC" flood-opacity="1" result="PINK"></feFlood>        <feComposite in="PINK" in2="DILATED" operator="in" result="OUTLINE"></feComposite>        <feMerge>            <feMergeNode in="OUTLINE"></feMergeNode>            <feMergeNode in="SourceGraphic"></feMergeNode>        </feMerge>    </filter>    <filter id="hover" height="200%">        <feMorphology in="SourceAlpha" result="DILATED" operator="dilate" radius="2"></feMorphology>                <feFlood flood-color="#ff0000" flood-opacity="0.5" result="PINK"></feFlood>        <feComposite in="PINK" in2="DILATED" operator="in" result="OUTLINE"></feComposite>        <feMerge>            <feMergeNode in="OUTLINE"></feMergeNode>            <feMergeNode in="SourceGraphic"></feMergeNode>        </feMerge>            <feColorMatrix type="matrix" values="0   0   0   0   0                0   1   0   0   0                0   0   0   0   0                0   0   0   1   0 "></feColorMatrix>    </filter></defs></svg>